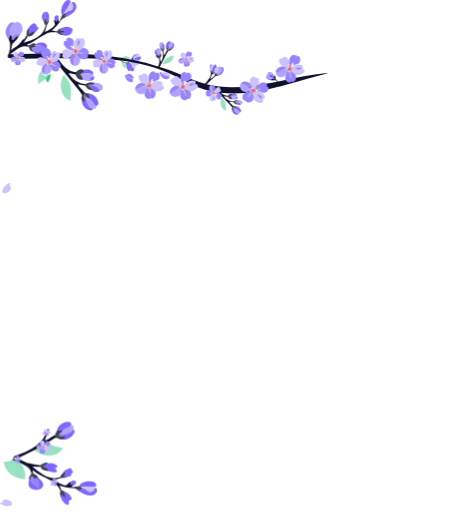
t = 0.00 s
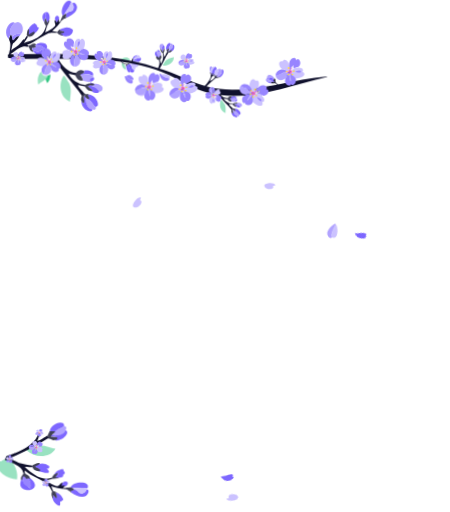
t = 9.00 s
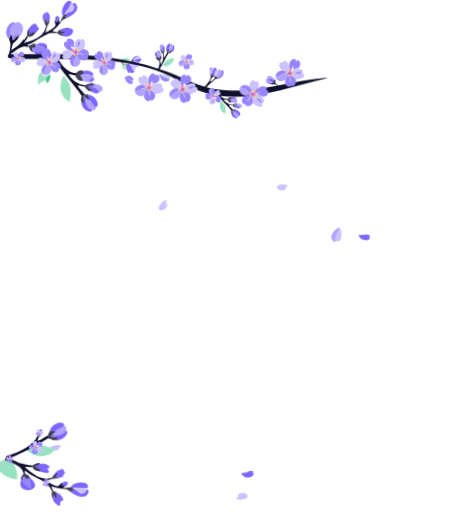
t = 9.55 s

The animated SVG that drew these frames (rendered in a browser with its animation timeline set to each time). Animation: 13 CSS @keyframes rules; frames cover the first 9.55 s, repeats indefinitely.

<?xml version="1.0" encoding="utf-8"?>
<svg xmlns="http://www.w3.org/2000/svg" version="1.1" viewBox="0 0 656 747">
  
  <defs>
    <style>
      .ft0 {
        fill: #404157;
      }

      .ft1 {
        fill: #7d67ff;
      }

      .ft2 {
        fill: #ff57a2;
      }

      .ft3 {
        fill: #f2f3f9;
      }

      .ft4 {
        fill: #cbc2ff;
      }

      .ft5 {
        fill: #34c584;
      }

      .ft6 {
        fill: #10112d;
      }

      .ft7 {
        fill: #f2f0ff;
      }

      .ft8 {
        fill: #99e2c1;
      }

      .ft9 {
        fill: #ffe127;
      }

      .ft10 {
        fill: #9785ff;
      }

      .ft11 {
        fill: #b1a3ff;
      }

      .ft12 {
        fill: #3f6aeb;
      }

      .ft13 {
        fill: #ffaed2;
      }
       .branch {
    transform-origin: 10px 100px;
    animation: sway 7s ease-in-out infinite;
  }
             .lower-branch {
    transform-origin: 20px 20px;
    animation: sway 18s ease-in-out infinite;
  }
.petal {
    opacity: 1;
    animation-timing-function: ease-in-out;
    animation-iteration-count: infinite;
  }
/* Assign individual animations, durations, and delays */
.leaf7   { animation: float-right-bot 14s 6s infinite; }
      .leaf1 { animation: float-down-right 13s 0s infinite; }

      
  .leaf3  { animation: float-down-right2 14s 1s infinite; }
  .leaf2   { animation: float-down-mid 16s 4s infinite; }
  .leaf13   { animation: float-right-down 15s 2s infinite; }
      .leaf11   { animation: float-right-down 15s 5s infinite; }
  .leaf12   { animation: float-right-down 12s 9s infinite; } 

  /* Keyframes based on your arrow directions */
  
  /* Upper branch, left petal (down and slightly right) */
  @keyframes float-down-right2 {
    0%   { transform: translate(0px, 0px) rotate(0deg); opacity: 0; }
    15%  { opacity: 1; }
    75%  { opacity: 1; }
    90%  { transform: translate(240px, 250px) rotate(-5deg); opacity: 0; }
    100% { transform: translate(290px, 100px) rotate(-5deg); opacity: 0; }
  }

  /* Upper branch, middle petal (straight down) */
  @keyframes float-down-mid {
    0%   { transform: translate(0px, 0px) rotate(0deg); opacity: 0; }
    15%  { opacity: 1; }
    75%  { opacity: 1; }
    90%  { transform: translate(10px, 130px) rotate(-30deg); opacity: 0; }
    100% { transform: translate(10px, 130px) rotate(-30deg); opacity: 0; }
  }

  /* Upper branch, right petal (diagonal down-right) */
  @keyframes float-down-right {
    0%   { transform: translate(0px, 0px) rotate(0deg); opacity: 0; }
    15%  { opacity: 1; }
    75%  { opacity: 1; }
    90%  { transform: translate(370px, 250px) rotate(-20deg); opacity: 0; }
    100% { transform: translate(170px, 270px) rotate(-30deg); opacity: 0; }
  }

  /* Lower branch, top petal (far right, slightly up) */
  @keyframes float-right-top {
    0%   { transform: translate(0px, 0px) rotate(0deg); opacity: 0; }
    15%  { opacity: 1; }
    75%  { opacity: 1; }
    90%  { transform: translate(180px, -10px) rotate(45deg); opacity: 0; }
    100% { transform: translate(180px, -10px) rotate(45deg); opacity: 0; }
  }

  /* Lower branch, bottom petal (right and slightly down) */
  @keyframes float-right-bot {
    0%   { transform: translate(0px, 0px) rotate(0deg); opacity: 0; }
    15%  { opacity: 1; }
    75%  { opacity: 1; }
    90%  { transform: translate(150px, 30px) rotate(-40deg); opacity: 0; }
    100% { transform: translate(150px, 30px) rotate(-40deg); opacity: 0; }
  }

        @keyframes float-right-down {
    0%   { transform: translate(0px, 0px) rotate(0deg); opacity: 0; }
    15%  { opacity: 1; }
    75%  { opacity: 1; }
    90%  { transform: translate(150px, 30px) rotate(-20deg); opacity: 0; }
    100% { transform: translate(150px, 30px) rotate(-10deg); opacity: 0; }
  }

  @keyframes sway {
    0%, 100% { transform: rotate(0deg); }
    50% { transform: rotate(1deg); }
  }
  @keyframes float {
    0%, 100% { transform: translate(0px, 0px) rotate(0deg); }
    33% { transform: translate(4px, -3px) rotate(3deg); }
    66% { transform: translate(-2px, 4px) rotate(-2deg); }
  }
 /* New animations */
      @keyframes path-right-1 {
    0%   { transform: translate(0px, 0px); opacity: 0; }
    10%  { opacity: 1; }
    85%  { opacity: 1; }
    100% { transform: translate(550px, 60px); opacity: 0; }
  }
  .leaf5 { animation: path-right-1 22s 0s infinite; }
  .leaf6 { animation: path-right-1 18s 5s infinite; }
  .petal-tr-path3 { animation: path-right-1 14s 6s infinite; }

  /* Path 2: Top Branch Central Cluster - Down-and-Right (Middle-wind line flow) */
  @keyframes path-center-down-1 {
    0%   { transform: translate(0px, 0px); opacity: 0; }
    10%  { opacity: 1; }
    85%  { opacity: 1; }
    100% { transform: translate(180px, 150px); opacity: 0; }
  }
  .petal-tc-path1 { animation: path-center-down-1 14s 1s infinite; }
  .petal-tc-path2 { animation: path-center-down-1 15s 4s infinite; }

  /* Path 3: Top Branch Central Cluster - Deeper Down-and-Right */
  @keyframes path-center-down-2 {
    0%   { transform: translate(0px, 0px); opacity: 0; }
    10%  { opacity: 1; }
    85%  { opacity: 1; }
    100% { transform: translate(120px, 220px); opacity: 0; }
  }
  .petal-tc-path3 { animation: path-center-down-2 16s 2s infinite; }

  /* --- Bottom Branch Animation Definitions --- */
  
  /* Path 4: Bottom Branch Small Clusters - Right and slightly Up (Bottom-wind line flow) */
  @keyframes path-bottom-right-up-1 {
    0%   { transform: translate(0px, 0px); opacity: 0; }
    10%  { opacity: 1; }
    85%  { opacity: 1; }
    100% { transform: translate(220px, -40px); opacity: 0; }
  }
  .petal-br-path1 { animation: path-bottom-right-up-1 13s 5s infinite; }
  .petal-br-path2 { animation: path-bottom-right-up-1 14s 8s infinite; }

  /* Path 5: Bottom Branch Very Small Group - Right (Bottom wind line flow) */
  @keyframes path-bottom-right-1 {
    0%   { transform: translate(0px, 0px); opacity: 0; }
    10%  { opacity: 1; }
    85%  { opacity: 1; }
    100% { transform: translate(190px, 10px); opacity: 0; }
  }
  .petal-bl-path1 { animation: path-bottom-right-1 15s 7s infinite; }
      
    </style>
  </defs>
  <g class="petal">
    <path class="ft10" d="M131.5,119.9c2.6,1.1,12.6,4.9,10.6,9.6l-2.4-.4c-1.4,2.6-5.1.5-6.5-1.2-1.7-1.9-1.8-5.6-1.7-8h0Z"/>
    <g class="leaf8">
      <path class="ft4" d="M381.2,140.3c-7.9,1.1-12.4-8-19-10.9,5.5-3.4,27.1,2.8,19,10.9h0Z"/>
      <path class="ft11" d="M362.2,129.4c6.5,2.8,11,12,19,10.9,2.7,3.9-3.7,6.2-6.7,5.9-7.6-.9-8.3-9.2-11.8-14.1-1-1.2-2.6-2.3-.5-2.6h0Z"/>
    </g>
    <g class="leaf3">
      <path class="ft4" d="M256.2,140.1c-2.4-7.1,5.1-12.8,6.5-19.4,4.2,4.4,2.5,25.3-6.5,19.4h0Z"/>
      <path class="ft11" d="M262.7,120.8c-1.4,6.4-8.9,12.2-6.5,19.4-3.1,3.1-6.4-2.2-6.6-5.1-.5-6.4,9.7-13.7,13.1-14.2h0Z"/>
    </g>
    <g class="leaf1">
    <path class="ft1" d="M133.6,153l-1.4.9c1.5,7.8-15.8,1.3-13.7-8.1,3.3,2.8,14.6,2.7,15.1,7.3h0Z"/>
    </g>
    <g class="leaf7">
      <path class="ft4" d="M433,82.9c9.4-2.8,2.7,14.9-10.8,9.2,5.9-.3,9.4-3.7,10.8-9.2Z"/>
      <path class="ft11" d="M422.5,92.1c-.9,0-1.7-.2-2.2-1,4.2-.9,5.3-5.2,8.1-8,10.9-7.8,2.1,10.6-5.9,9h0Z"/>
    </g>
    <g class="leaf5">
    <path class="ft4" d="M19.2,228.6l-3.9,1.3c4.2,4.9-11.2,6.7-12.4-.7.4-4.8,15.1-5.6,16.3-.6h0Z"/> </g>
    <g class="leaf6">
    <path class="ft4" d="M15.1,267.6l-1.7,4.1c6.9,0-2.3,13.8-9.4,9.5-3.5-3.7,6.2-16.1,11-13.6h0Z"/>
    </g>
       <g class="leaf12">
    <path class="ft10" d="M60.5,652.2c2.8-1.1,13.3-5.8,15.3-.8l-2.2,1.5c.9,3-3.5,4.3-5.9,4-2.7-.1-5.6-3-7.3-4.7h0Z"/>
    </g>
  <g class="leaf13">   <path class="ft4" d="M0,733.2l4.4-.6c-3.6-5.7,12.9-4.9,12.9,3.1-1.4,4.8-17,2.8-17.3-2.5h0Z"/>
    </g>
  <g class="leaf11">    <path class="ft1" d="M140.6,714l-1.1,1.4,1.6,1.7c-6.1,7-15.6,3.6-18.5-4.5l6,.2c2.4.2,11.8-2.4,12.1,1.2h0Z"/>
    </g>
  </g>
  <g class="lower-branch">
    <g>
      <path class="ft8" d="M12.8,673.3c14.7-12.1,26.4,13.7,23.6,26.1-15.2-.8-30.1-10-31.1-26.4,2.3-.2,5.5.7,7.6.3h0Z"/>
      <path class="ft6" d="M45.6,689.8c-2.6-12-19.2-14.2-26.8-19.4,11.4-.8,9,0,20,4.8,7.7,1.1,12.8,3.4,20,3.5,0,.3-.2,2,0,2.4-3.5.4-8.6-1.4-11.3,0,10.8,9.2,24.9,20.9,40,15-.2.8.3,1.1.9,1.5l-9.9,2.7c3.2,2.2,14.4,8.5,17.8,7.7,2.5-.6,3.8-5.2,7.1-4.9-.4,1.1,0,2.7-1.6,3.8,6.2-.4,7.4-.7,1.8,3.5,1.3,0,2.6.2,3.9.2-.6.3-1.2.6-1.1,1.4-6.9-.5-13.3-1.7-19.9-3.8l3.1,7.5c-.5,0-1,.2-1.5.4-7.3-16.7-27.5-18.8-40.5-29.8-.4.4,0,2.6,0,3-.5,0-1.8,0-2,.4h0Z"/>
      <path class="ft1" d="M54.1,695.9c29.4,21.2-26.4,28.5-9.5.2,0,10.1,4.8,10.2,11.2,16.1,3.3-14.7-10-17.9-1.7-16.2h0Z"/>
      <path class="ft1" d="M139.3,710.7c-.4-1.3-.9-.9-1.8-.8-6.6,1.7-13.7-.2-20.2.7-.6-.2-2.3-1.1-2.4-1.1,2.2-9.4,30.5-10.9,24.4,1.1h0Z"/>
      <path class="ft1" d="M94.9,717.6c5.2,2.7,7.6,4.9,9.8,10.2-1.9.5-2.4,3.1-5,2.7,3.1,13-10.2,2.3-10.8-4.5.7-.3,0-4.9,0-5.5,5.9,6.3,8.1,5.5,3.5-2.8h2.5Z"/>
      <path class="ft1" d="M139.2,712.2c3.9,1.6,1.1,7.5-1.6,9.2-6.6,4.2-15.8-.9-21.6-4.4l-.9-2.2c.3-1.2,4.6-.3,4.5-2.5,6.5-.3,7.7,9.3,15.2,4.6,2.7-1.1,2.5-4.8,4.4-4.7h0Z"/>
      <path class="ft1" d="M83.3,679.2c-.2,5.1-3,3.1-3.4,3.5,8.2,8.6-2.5,7-12.1,4.1,5.5-3.1-6.6-5.6-6.1-7.1,7-5,14-5.9,21.6-.5Z"/>
      <path class="ft4" d="M139.3,710.7c-.1.3,0,1.3,0,1.5-1.9,0-1.7,3.6-4.4,4.7-6.7,4-7.7-2.1-12.4-4.1-2.6-.4-3.1-.6-5.2-2.1,6.6-1,13.6.9,20.2-.7.9,0,1.5-.5,1.8.8h0Z"/>
      <path class="ft0" d="M47.5,689.4c1,2.5,8.7,3.4,7.5,8.7-.6-.2-2.4,0-2.6-1.1-.5.8-.3,2-.4,2.9-2.4.2-3.8-2.4-5-4.2-2.4.4-2.1,4-4.4,4.7-1.4-4.3.3-5.7,2.5-8.8.6-1.9.3-2.3,2.4-2.2h0Z"/>
      <path class="ft0" d="M69.3,675.2c-.8,2.5-4.3,3.6-6.6,4.6-.7,1,7.7,3.4,7.6,5.5l-1.6,1.6c-4.5.5-11.3-3-9.9-8.3.7-1.2,8.8-4.6,10.4-3.4h0Z"/>
      <path class="ft0" d="M89.5,715.8c1,0,4,.9,5,1.3.6.2.7.8.8.9h-2.5c1.5,2.4,2.7,4.5,2.1,7.3-.8.2-1.5-.5-1.9-.6l-3.5-3.6c-.2,1.1,0,2.3,0,3.4s0,1.6-.6,1.9c-1.3-3.7-2.6-6.2-1-10.3.5-.2,1-.4,1.5-.4h0Z"/>
      <path class="ft0" d="M91.2,690.4c8.3-4.5,5.4-.5,1.8,4.5,11,.3-.8,2.7-5,2.7-2.3-.7,1.8-6.3,3.3-7.2h-.1Z"/>
      <path class="ft1" d="M91,690.8c1.5-5.8,15-10.6,12.9-5.5,5.3,3.6-.5,5.8-.5,5.9,3.2,4.7-10.8,5.4-10.4,3.7s4.2-5.8,3.2-4.7c.4-3.9-3.8,1-5.2.6h0Z"/>
      <path class="ft0" d="M115.1,709.6c1.1.4,3.9,1.9,4.8,2.7,0,2.2-4.3,1.3-4.5,2.5l.9,2.2c-4.8-2.8-4.7-3.9-10.6-4.9-.7-2.1,8.9-2.4,9.4-2.5Z"/>
      <path class="ft1" d="M106.5,708c.5-2.4-3.9,0-5.4-.7,1.5-1.1,1.2-2.8,1.7-3.8.9-2.1,5.8-3.2,7.5-1.4,1.5,2.1-1.4,5.9-3.8,6h0Z"/>
      <path class="ft10" d="M44.5,696.6c2.1-7,6.1,6.2,7.3.3,5.6,2.6,5.2,10.9,4.7,15.9-7.3-7-11.6-5-12-16.2h0Z"/>
      <path class="ft10" d="M52.6,697.5h-.5l.3-.5.2.5Z"/>
    </g>
    <g>
      <g>
        <path class="ft8" d="M91.8,653.8c-8.4,14.3-30,13.8-41.6,3,.5-2.2,7-3.6,9-4.8,10.6-6.2,21.8-.9,32.6,1.7h0Z"/>
        <path class="ft6" d="M69.4,631.8c-1.5,1.7-3,8-4.3,10.3,1.7,1.6,12.8-6.9,14.8-7.4-.2,1.5,3,1.8,2.7,4.2-1.2-.2-1.8-.2-2.9.3-18.9,12.7-39.8,23.1-60.7,32.2-1.9,0,1-4.1.7-5.5,11.6-4.1,16.6-6.3,16.6-6.3,11.3-4.7,28.1-15.8,30.4-28.8l2.7.9h0Z"/>
        <path class="ft1" d="M103.8,620.4c-4.1,3.2-10.1,4.5-13.6,9-2.3-2.6-7.3,1.9-7-1-.5-4.7,5.1-9.8,9.3-11.5,4-1.6,12-3.1,11.2,3.6h0Z"/>
        <path class="ft11" d="M106.2,626.7c-3.2,8.4-13.3,8.5-21,7.4,4.2-2.6,3.5-4.4,7.3-7.2,3.2-3.1,7.6-3.4,10.8-6.4,1.3-.2,3.4.6,3.7,2,.5,1.8-1.3,2.5-.8,4.1h0Z"/>
        <path class="ft1" d="M89.6,641c.4,0,3.2-1.4,3.5-1.7,3.7-5-9.6-1.5-10.2-4.5.7-.4,1.4-.7,2.1-1.1,7.6,1.1,17.8,1,21-7.4,8.4,3.2-6.2,18.1-16.3,14.7h-.1Z"/>
        <path class="ft0" d="M85.1,636c1.7.4,12.3-.6,8.7,3.3-.3.3-3.1,1.6-3.5,1.7-3.1.6-5.2-1.6-7.8-2.1.3-2.3-2.9-2.7-2.7-4.2,0,0,3.2-6.9,3.3-7.1.6,1.4,6.1,0,7.2.9l.8.5s-7.5,6.6-6,7h0Z"/>
      </g>
    </g>
    <g>
      <path class="ft4" d="M64.9,652.5c-.3-.9.9-1.1,1.3-1.2,2.2-1.2,9.3,1.5,5.8,4.1v.2c4.3,4.6-8.9,5.1-7.8-1.9v-.6l.8-.5"/>
      <path class="ft13" d="M65.1,651.7s-.3.6-.2.9c.2,0,.5,0,.7,0,0,.2,0,.4.2.6h-1.6s.2.9.3,1.1c0,.4-.4.2-.6.3v-.8s-3.5-1.8-3.5-2.2c0,0,2.2-2.2,2.6-2.3.4,0,3.2-.3,3.4.5.2.6-1.1,1.7-1.1,1.8h-.2Z"/>
      <path class="ft12" d="M61.9,652.1c1.6-.3,2.5,1.1-2,2.7-.3,0,1.9-2.3,2-2.7h0Z"/>
      <path class="ft4" d="M71.1,655.1c.3-.8-.8-1.4-1.5-1.5l1.5,1.5Z"/>
      <path class="ft10" d="M63.5,653.1c.8.2,0,2.1.9,2.1,0,.6,1.1,1.9,1.3,2.7.6,2.3-3.3,5.9-4.8,3.2-.8,1.2-2.4.2-3-1-1.6-2.9,1.5-6.4,4.3-6-.3,1.6-.7,3.1-.8,4.7h.2l1.8-5.7h0Z"/>
      <path class="ft10" d="M64.2,648.2c.8-2.2,3.3-5.9,6.1-4.2,1,.8,0,1.5.2,1.6,3.9-1.3,2.6,5,0,5.3-2-.5-5.4.5-2.9-2.4-1,.2-1.4,1.3-2,.9-.7,0-.4.7-.5,1,0,.2-.6.4-.7.7h-.3c0-.7-.2-1.3.2-1.9,0-.4-.3-.8,0-1.1h0Z"/>
      <path class="ft4" d="M62.9,651.4c-1.4.2-1.8-1-1.8-1.2-.6-.5-1.4-1.1-2-1.4-1.8-2.1-1.5-7.7,2.3-5.4,1.4-2,3.2.5,3.4,2.1.2,1.1-.4,1.8-.5,2.8h0c0,0-.2.3-.2.5-.6,0-1.3,0-1.2.7,0,.4.3.3.3.3.2.2.5.9,0,1.6"/>
      <path class="ft11" d="M60.5,651.7c0,.7,1.1,0,1.6,0,0,.4-.3.7,1.1,2.1,0-.2-1.7-.6-1.9-.3s-1.1.5-1.2,1c-.4.2-.9.5-1.2.9-2.9,1.4-6.8-1-6-4.4.8.4,4.1,0,5,0s1.8.5,2.7.6h0Z"/>
      <path class="ft10" d="M61.3,650.7c-.5,0-.8.5-.8,1-.9,0-1.9-.7-2.7-.6-.9,0-4.2.5-5,0,.8-2.5,4-3.4,6.2-2.4,0,0,1.1.6,1.9,1.4"/>
      <path class="ft7" d="M65.9,649.6c.5-.5,1.1-.9,1.6-1-.5.6-.9,1.3-.4,2.2-.9.3-1.7,1.1-2.7,1.1v-.3c.2,0,.8-.7,1-.8.5-.4,1.1,0,.4-1.1h0Z"/>
      <path class="ft9" d="M65.6,652.6c0-.2.9-.5,1.1,0,0,.4-.2.9-.6.8-.3,0-.6-.5-.5-.8h0Z"/>
      <path class="ft9" d="M63.9,654.3c.2-.3.6-.2.8,0,0,0,.5.8-.3.9-.9,0-.8-.7-.6-.9h.1Z"/>
      <path class="ft11" d="M63.4,653.3l-1.7,5.6h-.2c0-.4,0-.7,0-1,0-1.2.5-2.4.7-3.7h0c0-.9.3-1.1.3-1.2.2,0,.8.3.8.3h.1Z"/>
      <path class="ft9" d="M64,648.7c.2.3.3.8,0,1-1.5.8-1.6-1.4,0-1Z"/>
      <path class="ft9" d="M61.3,650.7c.5,0,.3.2.5.5,0,.5-1,.7-1.3,0,0-.3.4-.6.8-.6h0Z"/>
      <path class="ft1" d="M63.3,651.8c.4-.4,1.1,0,.9.5-.3.7-1.3,0-.9-.5Z"/>
      <path class="ft2" d="M64.3,651.2c.2.5.8,1.1.3,1.6h-.4c-.3,1.2-1.5.3-1.5.3,0,0-.4.3-.5.3-.3,0-.2-.4,0-.4,1.2-.3,1.5-1,0-.8,0-.5.8-.3,1-.7,0-.3.5-.4,1.5-.2h-.3ZM63.3,651.8c-.5.5.6,1.1.9.5.2-.6-.5-.9-.9-.5Z"/>
      <path class="ft9" d="M62,653.1c.2,0,.5.5.3,1-.4.4-.9,0-1-.2-.2-.5.2-1,.7-.9h0Z"/>
    </g>
    <g>
      <path class="ft4" d="M68.7,630.6c-.4-.4.2-.7.4-.9.9-1.1,5.1-1.1,3.8.9h0c3.2,1.8-3.8,4.3-4.4.7,0,0,0-.2,0-.3l.3-.4"/>
      <path class="ft13" d="M68.6,630.1v.5c0,0,.3,0,.4,0,0,0,0,.2.2.3l-.9.3s.3.5.4.6c0,.2,0,.2-.2.3l-.2-.4s-2.2-.2-2.3-.4c0,0,.7-1.6.9-1.7.2,0,1.6-.8,1.9-.4.2.3-.2,1.1-.2,1.2h0v-.2Z"/>
      <path class="ft4" d="M72.4,630.7c0-.5-.7-.6-1.1-.5l1.1.5Z"/>
      <path class="ft10" d="M68,631.2c.4,0,.4,1.1.9.9,0,.3,1,.8,1.2,1.1.8,1.1-.5,3.7-1.8,2.6-.2.8-1.2.6-1.7,0-1.4-1.2-.5-4.1,1-4.4.2.9.3,2.2.6,3h0l-.2-3.4v.2Z"/>
      <path class="ft10" d="M67.5,628.5c0-1.3.5-3.7,2.3-3.4.7.2.3.8.4.8,1.8-1.4,2.4,2.1,1,2.8-1.1.2-2.7,1.3-2-.7-.5.3-.5,1-.9.9-.3.2,0,.5,0,.6,0,0-.2.3-.2.5h-.2c-.2-.4-.4-.6-.3-1,0-.2-.3-.3-.2-.6h0Z"/>
      <path class="ft4" d="M67.4,630.4c-.7.4-1.1-.2-1.2-.2-2,.2-4.4-3.8-1.2-3.6.9-1.9,2.7.7,2.5,2h0v.3c-.3,0-.7.2-.5.6.3.2.7.2.6.9"/>
      <path class="ft11" d="M66.3,631c.2.4.6-.2.8-.3,0,.2,0,.4,1,.9-.6,0-1.4.3-1.5,1-.8,2-4.1,1.9-4.5-.3,1.3-.2,2.8-1.3,4.1-1.2h0Z"/>
      <path class="ft10" d="M66.6,630.4c-.3,0-.3.4-.2.7-1.4,0-2.8,1.1-4.1,1.2,0-2,2.1-3,4-2.2"/>
      <path class="ft7" d="M68.6,628.9c0-.3.4-.7.7-.9-.2.4-.2.9.2,1.2-.4.3-.7.9-1.2,1.1v-.2s.2-.5.3-.6c.2-.3.6-.3,0-.6Z"/>
      <path class="ft10" d="M70,630.7c.5,0,.9-.3,1.3-.5.4,0,1.1,0,1.1.5-.7.6-1.7.2-2.5,0h0Z"/>
      <path class="ft9" d="M69,630.5c0,0,.4-.5.6-.3,0,.2,0,.5-.2.6-.2,0-.4,0-.4-.3h0Z"/>
      <path class="ft9" d="M68.5,631.7c0-.2.3-.2.4-.2,0,0,.4.3,0,.5-.5.2-.5-.2-.5-.3h0Z"/>
      <path class="ft11" d="M68,631.3l.2,3.2h0c0-.2,0-.3-.2-.5-.2-.7-.2-1.4-.4-2.1h0v-.6h.5Z"/>
      <path class="ft9" d="M67.5,628.8c0,0,.3.3.2.5-.6.7-1.1-.4-.2-.5Z"/>
      <path class="ft9" d="M66.5,630.4c.3,0,.2,0,.4.2,0,.3-.4.5-.6.3,0-.2,0-.4.3-.5h-.1Z"/>
      <path class="ft1" d="M67.7,630.6c0-.3.6-.3.5,0,0,.4-.7.3-.5,0Z"/>
      <path class="ft2" d="M68,630.1c1.4.7-.8,1.9-.8,1.4,0-1.2-1.1-.6.8-1.4ZM67.7,630.6c0,.4.5.5.5,0s-.4-.3-.5,0Z"/>
      <path class="ft9" d="M67.3,631.5s.4.2.4.5c0,.3-.5,0-.6,0-.2-.3,0-.6.2-.6Z"/>
    </g>
    <g>
      <path class="ft4" d="M25.8,669.7c-1.3-1.6,4.2-4.6,3.8-1.8h0c3.7.4-1.9,5.7-4,2.3v-.5"/>
      <path class="ft13" d="M25.5,669.3s.1.4.3.4c0,0,.2,0,.3-.3,0,0,.2,0,.3,0l-.7.6s.5.3.6.3c.1.2,0,.2,0,.4,0,0-.3-.2-.3-.3,0,0-2.1.8-2.2.6v-1.9c.1-.2,1.1-1.4,1.5-1.2.3,0,.3,1.1.3,1.1h0v.2Z"/>
      <path class="ft4" d="M29.1,668.1c-.2-.4-.9-.2-1.2,0h1.2Z"/>
      <path class="ft10" d="M25.4,670.5c.4-.3.8.8,1.2.4.3.2,1.2.3,1.6.5,1.2.7,1.2,3.6-.5,3.2.2.8-.8,1-1.5.8-1.8-.4-2-3-.8-4,.5.7,1,1.5,1.6,2.1h0l-1.7-3h0Z"/>
      <path class="ft10" d="M23.8,668.4c-.6-1.2-1.2-3.6.6-4.1.7,0,.6.5.8.5,1-2.1,3,.8,2.1,2-.9.6-1.9,2.3-2.1.3-.3.5,0,1.1-.4,1.2-.2.3.2.4.2.6v.6h-.1c-.3-.2-.6-.3-.7-.7-.2,0-.4-.2-.4-.4h0Z"/>
      <path class="ft4" d="M24.5,670.1c-.4.6-1.1.4-1.2.3-1.7,1-5.6-1.5-2.7-2.7,0-2.1,2.8-.5,3.1.7h0s0,.2.1.3c-1,1.1.6.3.8,1.3"/>
      <path class="ft11" d="M23.8,671.2c.3.2.5-.4.6-.6.2,0,.2.4,1.3.3-.6,0-.7.5-.4,1.1.1,2.2-3.3,4-4.6,2.1,1-.7,1.9-2.4,3.1-2.9h0Z"/>
      <path class="ft10" d="M23.7,670.5c-.2.2,0,.5,0,.7-1.3.5-2.1,2.3-3.2,2.9-.8-1.8.6-3.7,2.7-3.7"/>
      <path class="ft7" d="M25,668.2c0-.4,0-.8.2-1.1,0,.5.2.9.7,1-.2.5-.2,1.1-.6,1.5h-.1v-.9c0-.3.4-.5-.3-.6h0Z"/>
      <path class="ft10" d="M27,669.2c.4-.3.7-.7,1-1s.9-.5,1.2,0c-.4.9-1.4,1-2.2,1.1h0Z"/>
      <path class="ft9" d="M26.1,669.4c0,0,.1-.6.4-.5.2,0,.3.4.1.6,0,0-.4,0-.5,0h0Z"/>
      <path class="ft9" d="M26.1,670.8c0-.2.2-.3.3-.3,0,0,.5,0,.3.4-.4.3-.6,0-.6,0h0Z"/>
      <path class="ft11" d="M25.5,670.6l1.6,2.8h-.1s-.3-.2-.4-.3c-.5-.5-.8-1.1-1.2-1.7h0c-.3-.3-.3-.5-.3-.5l.4-.2h0Z"/>
      <path class="ft9" d="M23.8,668.5c.2,0,.5.2.4.4-.3.9-1.3,0-.4-.4Z"/>
      <path class="ft9" d="M23.6,670.5c.2-.2.3,0,.5,0,.3.6-1,.8-.5,0Z"/>
      <path class="ft1" d="M24.8,670.1c0-.3.4-.5.5-.2.2.4-.5.6-.5.2Z"/>
      <path class="ft2" d="M25,669.4c1.1,0,.9,1.4.1,1.4-.6,1.3.4-1.5-.7,0,0-.6-.1-.8.5-1.3h.1ZM24.8,670.1c0,.4.7.2.5-.2-.1-.3-.6,0-.5.2Z"/>
      <path class="ft9" d="M24.9,671.1s.4,0,.5.3c0,.3-.4.3-.5.4-.3,0-.3-.5,0-.6h0Z"/>
    </g>
    <g>
      <path class="ft4" d="M79.4,703.3c-.5-.2,0-.8,0-1,.3-1.3,4.1-3.2,3.8-.8h0c3.6.2-1.6,5.6-3.7,2.5,0,0-.2,0-.2-.2v-.5"/>
      <path class="ft13" d="M79.2,702.9s0,.4.3.4c0,0,.2,0,.3-.3,0,0,.2,0,.3,0l-.7.6s.5.3.6.3c0,.2,0,.2,0,.4,0,0-.3-.2-.3-.3,0,0-2.1.8-2.2.6v-1.9c0-.2,1.1-1.4,1.5-1.2.3,0,.3,1.1.3,1.2h-.1Z"/>
      <path class="ft4" d="M82.8,701.7c-.2-.4-.9-.2-1.2,0h1.2Z"/>
      <path class="ft10" d="M79.1,704.1c.4-.3.8.8,1.2.4.3.2,1.2.3,1.6.5,1.2.7,1.2,3.6-.5,3.2.2.8-.8,1-1.5.8-1.8-.4-2.2-3.4-1-4.4.5.7,1.2,1.9,1.8,2.5h0l-1.7-3h0Z"/>
      <path class="ft10" d="M77.4,702c-.6-1.2-1.2-3.6.6-4.1.7,0,.6.5.8.5,1-2.1,3,.8,2.1,2-.9.6-1.9,2.3-2.1.3-.3.5,0,1.1-.4,1.2-.2.3.2.4.2.6v.8c-.4-.3-.7-.4-.8-.8-.2,0-.4-.2-.4-.4h0Z"/>
      <path class="ft4" d="M78.2,703.7c-.4.6-1.1.4-1.2.3-1.7,1-5.6-1.5-2.7-2.7,0-2.1,2.8-.5,3.1.7h0s0,.2,0,.3c-1,1.1.6.3.8,1.3"/>
      <path class="ft11" d="M77.4,704.8c.3.2.5-.4.6-.6.2,0,.2.4,1.3.3-.6,0-1.1.9-.9,1.5,0,2.2-2.8,3.5-4.1,1.6,1-.7,1.9-2.4,3.1-2.9h0Z"/>
      <path class="ft10" d="M77.4,704.1c-.2.2,0,.5,0,.7-1.3.5-2.1,2.3-3.2,2.9-.8-1.8.6-3.7,2.7-3.7"/>
      <path class="ft7" d="M78.6,701.8c0-.4,0-.8.2-1.1,0,.5.2.9.7,1-.2.5-.2,1.1-.6,1.5h0v-.9c0-.3.4-.5-.3-.6h.1Z"/>
      <path class="ft10" d="M80.7,702.8c.4-.3.7-.7,1-1s.9-.5,1.2,0c-.4.9-1.4,1-2.2,1.1h0Z"/>
      <path class="ft9" d="M79.7,703.1c.4-1.5,1.1.8,0,0h0Z"/>
      <path class="ft9" d="M79.8,704.4c0-.4.9-.5.6,0-.4.3-.6,0-.6,0Z"/>
      <path class="ft11" d="M79.2,704.2l1.6,2.8h0c-.6-.6-1.6-1.8-2-2.6l.4-.2h0Z"/>
      <path class="ft9" d="M77.5,702.2c.2,0,.4.2.4.4-.3.9-1.2,0-.4-.4Z"/>
      <path class="ft9" d="M77.4,704.1c.2-.2.2,0,.4,0,0,.2,0,.6-.4.5v-.5Z"/>
      <path class="ft1" d="M78.5,703.7c0-.3.4-.5.5-.2.2.4-.5.6-.5.2Z"/>
      <path class="ft2" d="M78.7,703c.3,0,.7,0,.8.5v.2c.2.5-.6.7-.6.7v.3c0,0-.2,0-.2,0,.3-.6.2-1-.4-.3-.2-.2.2-.5,0-.7,0,0,0-.3.5-.7h-.1ZM78.5,703.7c0,.4.7.2.5-.2,0-.3-.6,0-.5.2Z"/>
      <path class="ft9" d="M78.6,704.7s.4,0,.5.3c0,.3-.4.3-.5.4-.3,0-.3-.5,0-.6h0Z"/>
    </g>
  </g>
  <g class="branch">
    <path class="ft10" d="M309.3,107.7c-1.2-2.5-6.3-12-1.8-14.2l1.6,1.9c2.8-1.1,4.2,3,4.1,5.2,0,2.5-2.3,5.4-3.9,7.1h0Z"/>
    <g>
      <path class="ft8" d="M102.3,147.2c-14.5-5.3-17.5-25.2-9.7-37.7,2.1,0,4.4,5.8,5.9,7.5,7.4,8.7,4.4,19.9,3.8,30.2Z"/>
      <path class="ft1" d="M139.3,154.6c-3.6-3.2-5.9-8.6-10.4-11,2-2.5-3-6.3-.2-6.6,4.2-1.2,9.8,3.1,12.1,6.7,2.1,3.4,4.8,10.5-1.4,10.8h-.1Z"/>
      <path class="ft11" d="M137,112l-5.6,1.5-.3,4.4c-4.7.8-5.8-.5-10.1-1.4-.4-3.2-1.6-6-4.2-7.9,0-.5.8,0,.9-.2,2.8-.9,8.6-1.3,11.5-1.3s4.6,2,6.4,1.9c0,2.5,1.1,1.4,1.4,3h0Z"/>
      <path class="ft11" d="M135,158.3c-8.2-1.5-10-10.8-10.3-18,2.4,2.8,2.6,2,4.9,3.3.2.1,2.3,1.7,2.8,2.2,2.9,2.2,4,4.7,6.1,7.6.4.5,1.4.9,1.6,1.3.4,1.1,0,3.2-1.2,3.8-1.5.8-2.6-.8-3.9,0h0v-.2Z"/>
      <path class="ft0" d="M122.2,102c2.3,5.1-4.1,3.7-4.6,6.3,0,0-.9-.2-.9.3,2.6,2,3.8,4.7,4.2,7.9-2.4-.5-4.6.2-7-1.7-2-2.4-5.3-6.1-3.9-9.2,5-4.1,6.2-5.6,12.1-3.5h.1Z"/>
      <path class="ft1" d="M118.9,145.7c.2.4,1.8,2.7,2.1,2.9,4.2,2.6,1.5-6.9,1.6-8.5,0-1.4.7-1.2.9-1.5.4.6.9,1.2,1.4,1.7.2,7.2,2,16.4,10.3,18-.2,3.7-3.8,2.9-6.3,2.1-6.1-2.1-10-8.2-9.8-14.6h-.2Z"/>
      <path class="ft11" d="M144.6,132.6c-.3-2.6-3.6-4.7-5.8-5.8-2-1.1-5.8-1.4-6-3.8,1.4-.2,3,.2,4.4-.4v-2c.9,0,1.9,0,3.1,0,4.6.6,11.7,3.4,8.9,9.3-1.2,2.6-2.9,2-4.7,2.6h.1Z"/>
      <path class="ft1" d="M144.6,132.6c-.3.1-.7,1.1-1.4,1.4-2.3,1.1-6.6-.3-8.8-1.5-.4-.2-.3-.9-.3-.9,1-.5,1.1-.6.4-1.5-1-1.5-5.3-4.3-5.9-5.5-.3-.7.2-.6.5-.8,1.3-.8,2.4-.7,3.8-.9.1,2.4,4,2.7,6,3.8,2.1,1.2,5.4,3.2,5.8,5.8h-.1Z"/>
      <path class="ft0" d="M132.9,123c-1.4.2-2.5.2-3.8.9-.3.2-.9,0-.5.8.6,1.2,4.8,4,5.9,5.5.7.9.6,1.1-.4,1.6-1.1-.4-2.9-.1-5-1.2-2.8-1.5-4-4.6-5.3-5.4l.4-2.6c1.3-.2,2.3-1.2,3.5-1.6,3.4-1.1,6.1-.5,9.5-.2v2c-1.3.5-2.9.2-4.3.4h0v-.2Z"/>
      <path class="ft1" d="M135.6,108.9c-1.8,0-4.8-2-6.4-2-2.9,0-8.8.4-11.5,1.3.3-2.6,6.9-1.2,4.6-6.3,4.5-1.5,15.2,0,13.3,6.9h0Z"/>
      <path class="ft0" d="M123.4,138.6c-.2.3-.8.2-.9,1.5,0,1.7,2.6,11.1-1.6,8.5-.4-.2-2-2.6-2.1-2.9-1.1-2.7.6-5,.6-7.4,2.2-.1,2-3.1,3.4-3.2,0,0,2.4.7,2.6.8-1.2.8-1.5,1.5-2.1,2.7h0Z"/>
      <path class="ft0" d="M129.7,143.6c-2.3-1.3-2.5-.6-4.9-3.3-.5-.5-.9-1.1-1.4-1.7.6-1.1.9-1.9,2.1-2.7.9.2,2.7,0,3.6.3.5.2.3.8.4.8-2.2,0,.4,2.8.6,3.7.2,1,.2,2-.3,2.8h0Z"/>
      <path class="ft1" d="M131.1,117.8s-.4-3.5.3-4.4,5.6-1.5,5.6-1.5c.9,4.6-2.4,5.3-5.9,5.9h0Z"/>
    </g>
    <g>
      <path class="ft11" d="M20.2,33.3c1.6.9,3-2.4,6.2-.9,7.1,2,8,13.4,2.9,17.5-1.3-2.3-7.3,0-9.2,1-1.3.6-2.1,2.2-3.7,1.8-.5-.9-1.1-1.4-2-1.9-1.2-8.2.3-10.8,5.8-17.6h0Z"/>
      <path class="ft10" d="M20.2,33.3c-5.5,6.8-7,9.3-5.8,17.5-.9,2.3-2.2,3.1-2.1,6.3-6-6.1-5.3-14.8,0-21.2,1.8-2.2,5-4.5,7.9-2.7h0Z"/>
      <path class="ft10" d="M29.4,49.9c-.8,1.1-1.5,2.3-2.3,3.4-3.3-1.9-6.3,4.1-8.7,5.7-1.3,0-1.1-4.9-1.9-6.2,1.7.4,2.5-1.2,3.7-1.8,1.9-.9,7.8-3.3,9.2-1h0Z"/>
    </g>
    <g>
      <path class="ft6" d="M40.9,67.9c-2.2-.2-4.5-.8-6.8-.4-6.4,1-15.3,8.6-20.6,12.6-.6.4-.4,1.3-1.4.3,2-1.4,2.4-5.4,3.4-6.7,1-1.3,8.2-5.6,10.4-7.5,3-2.7,5.4-6.6,7.7-8.8.3-.2.8.4,1.3-.3,1.2-1.4,2.2-3.7,3.4-5.1.2.2,1.5,1.1,1.9,1.3-1.6,2.6-3.6,5.1-5.2,7.8-.3.4-.9.9-.3,1.2,9.9-3.6,21.8-6.8,27.9-16.1.8-1.2,3.5-7.2,3.4-8.4.5.5,1,.3,1.6,0l-2.6,9.2c3.3-1.5,13.7-7.3,14.8-10.4.7-2.2-2.3-5.6-.5-8,.6.9,2.1,1.4,2.3,3.2.9-.9,1.1-2.1,1.6-3.1.4-.8.6-1.8,1.6-.8l.5,4.2c.6-1,1.4-2,2-3,0,.7,0,1.2.6,1.5-1.8,2.1-3.2,4.3-4.8,6.3-2.4,2.8-5.2,5.2-7.9,7.7l7.4,1.2c-.3.4-.4.9-.4,1.4-5.6.2-9-.8-14.3,1.8-6.9,3.3-13.7,8.4-20.6,12.1-2.7,1.5-5.5,2.8-8.4,3.9,0,.5,2,1.3,2.4,1.3-.3.3-.8,1.4-.6,1.8h0l.2-.2Z"/>
      <path class="ft1" d="M52,64.4c4.1-3,15.4-3.8,16.2,2.9.2,2-1,2.5-1.4,3.9-.2.8.4,1.8,0,2.9-1.9,5.1-7.8,8.2-12.9,5.7-2.4-1.2-3.9-3.1-6-4.5.3-1.1-.5-1.9-.9-2.8,2.7.8,4.8,2.9,7.9,2.6,2.3-.2,3.3-1.8,5.1-2.6,1.7-.7,4.4-.2,5.8-1.6l-5.9-4c-1.7-1.1-7.3-1.6-9,0-.2-.2-.5-.3-.8-.5l.3-.4c.8-.2,1.2-1.3,1.7-1.6h0Z"/>
      <path class="ft1" d="M103.4,2.8c-1.2-.3-1.1.3-1.5,1.1-1.9,6.1-6.8,10.7-9.2,16.5-.4.3-1.9,1.3-2,1.4-6.4-6.3,6-29.5,12.7-18.9h0Z"/>
      <path class="ft1" d="M86.8,42.3c7-3.8,11.7-5.1,18.7,0,.9,11-14.1,12.2-19.2,5.8,7.6-1.2,7.2-3.9-.6-3.8l1.1-2Z"/>
      <path class="ft1" d="M104.6,3.6c3.2-2.4,6.5,2.7,6.6,5.8,0,7.3-8.4,12.1-14,15.1l-2.2-.4c-.8-.8,2-3.8.2-4.8,2.9-5.3,11.2-1.6,11.1-9.9.5-2.7-2.6-4.2-1.6-5.8h0Z"/>
      <path class="ft1" d="M49.6,33.6c5.6,4.1,1.9,3.6,4.7,5.8,5.9-.5-7.5,13.8-6.7,8.2-14.4,8.7-7.7-10.8,2-14Z"/>
      <path class="ft4" d="M103.4,2.8c.2.3,1.1.6,1.1.8-1,1.5,2.1,3.1,1.6,5.8,0,7.2-5.4,5.1-9.3,7.9-1.6,1.9-2,2.1-4.2,3.1,2.4-5.7,7.3-10.4,9.2-16.5.4-.8.3-1.4,1.5-1.1h.1Z"/>
      <path class="ft0" d="M41.5,66.1c2.5.4,6.9-5.2,10.5-1.7-.4.3-.8,1.4-1.7,1.6h-.5l.2.4c.2.2.5.3.7.5.3.3.8.5,1.1.8-1,2.1-3.7,1.9-5.7,1.9-.7,1,.4,2.1.8,3,.4.9,1.2,1.7.9,2.8,0,0-.7,0-1.2-.2-3.8-2.4-3-2.6-4.7-6s-1.1-1-1.2-1.2c-.2-.3.4-1.4.7-1.8h.1Z"/>
      <path class="ft0" d="M40.8,41.9c1.6,1.9.8,5.2.5,7.5.4,1,6.5-4.5,8.1-3.4l.5,2c-1.8,3.8-7.9,7.5-11.4,3.9-.6-1.2.6-9.2,2.3-10h0Z"/>
      <path class="ft1" d="M66.6,17.5s.3-.8.8-.6c3.6,1.2,5,8.5,3.4,11.6-.7,1.3-1.8,2.5-2.6,3.8-.5-1.9-1.8-3.6-2.4-5.5-.8-2.8-1.2-7,.8-9.3Z"/>
      <path class="ft0" d="M82.9,45.6c.8-.9,3.1-3.8,4.6-3.5l-1.1,2c2.5,0,4.8,0,6.8,1.8-.2.7-1.1.9-1.4,1.2l-4.6,1c1.1,1.1,3.7,1.3,4,3-3.6-.8-6.2-.9-8.7-4.2,0-.5,0-1,.4-1.4h0Z"/>
      <path class="ft0" d="M63.7,31.6c1-1-.9-6.9,2.1-4.7.5,1.8,1.8,3.6,2.4,5.5.8-1.3,1.8-2.5,2.5-3.8,1.8,1.2-2.2,7.2-2.8,9.1-.6.3-1.1.5-1.7,0,0-1.7-2.9-4.1-2.5-6.1Z"/>
      <path class="ft1" d="M63.7,31.6c-3.9-4-4.1-12,1.9-14.3.4-.2.8.3.9.2-2.1,2.4-1.6,6.6-.8,9.4-2.9-2.2-1,3.7-2.1,4.7h.1Z"/>
      <path class="ft0" d="M90.7,21.7c0-.1,1.6-1,2-1.4.8-.6,1.9-.8,2.4-1.1,1.8,1-1,4-.2,4.8l2.2.4c-4.6,2.4-5.4,1.8-9,6-.7-.3-.7-.8-.6-1.5.8-1.4,2.6-6.5,3.2-7.2h0Z"/>
      <path class="ft10" d="M47.1,72.6c-.3-.8-1.4-2-.8-3,2,0,4.7,0,5.7-1.9-.3-.3-.8-.5-1.1-.8,1.7-1.6,7.4-1.1,9,0l5.9,4c-1.4,1.4-4,.9-5.8,1.6-1.8.8-2.8,2.4-5.1,2.6-3.1.3-5.2-1.8-7.9-2.6h0Z"/>
      <path class="ft1" d="M85,27.8c-1.9-1.4-1.7,3.8-3.1,4.6,0-1.8-1.7-3-2.3-3.9-2.6-7.2,7.3-9.3,5.4-.7Z"/>
      <path class="ft10" d="M50.4,66l-.2.4-.2-.4h.5,0Z"/>
    </g>
    <g>
      <path class="ft11" d="M322.5,98.4c.2.3.9,1.5.9,1.9.5,3.8-2.7,6.8-5.5,8.8-.8,0-1.5.5-2.3.4-.3-.2,1.2-2.6,0-3,.4-.5,1.4-2.8,1.6-3.5.4-1,1.2-3.3.8-4.3-.4-.7-1.4,0-1.3-.9.2,0,.6.2.8,0,1.2-.3,2.1-1.3,3.6-.5.1,0,1.3.8,1.3.9h.1Z"/>
      <path class="ft1" d="M316,98c-5,1.2-1.2,7.9-5.5,8.7-.1,0,1-3.6-.5-3.2-.2.2-1.4,2.9-2,2.5v-.9c1.6-.9.4-3.7,1.5-5.5,2-4.1,5-9.5,6.5-1.6Z"/>
      <path class="ft4" d="M316.8,97.9c-.1.8.9.2,1.3.9.5,1-.4,3.3-.8,4.3-.3.7-1.2,3-1.6,3.5-.1,0-1.8,1.4-1.9,1.4l-1.5-3c.4-2.8.1-5.6,3.4-6.9.4,0,.8-.2,1.1-.2h0Z"/>
      <path class="ft1" d="M318,109.1c3.2-2.2,7.5-6.7,4.6-10.7,6.6-1.5,2.5,10.7-2.2,10.9,0,0-1.7-.2-2.4-.2Z"/>
      <path class="ft4" d="M312.5,94.4c-.5,2-2.1,3.3-2.9,5.3-.7,1.9-.5,3.1-.9,4.9,0,.4-.1.7-.6.6-.2-.8-.9-2.3-1.4-3v-3c.4-2.6,1.8-4.9,4.6-5,.3,0,.8.3,1,.2h.2Z"/>
      <path class="ft0" d="M308.5,105.9l1.5-2.5c1.5-.4.4,3,.5,3.2,1.3,0,1.9-.6,2.1-1.8l1.5,3c.1,0,1.8-1.2,1.9-1.4,1.2.4-.3,2.7,0,3,1.6,0,3.2-.8,4.8-.7v.4c-2.3,1.2-3,1.6-5.7,1.8l-.3-.2v.2h-1.7c-.1-1.4-.6-2.7-.5-4.1,0,0-1.5.6-1.6.7-1.1-.7-1.2-1.4-2.5-1.6h0Z"/>
      <path class="ft0" d="M308.2,104.9v.9h-.9c-.2-.7-.9-1.2-.9-2.6s.4-1.1.4-1.2c.5.7,1.2,2.2,1.4,3h0Z"/>
    </g>
    <g>
      <path class="ft8" d="M173.9,86c4.7-3.4,11-6.1,15.4-.8-5.8,3.5-9.5,3.3-15.5.8h.1Z"/>
      <path class="ft1" d="M204.1,82.2c1-.6,1.5,1.2,1.3,2.1-.7,3.2-6.7,6.9-9.7,5.7,3.9-1.6-2.6-1.9-2.8-2.2,0-.6.7-1.8.8-2.3,1.7-.2,3.4-1.4,5.1-2,1.9-.8,4.3,0,5.4-1.3h-.1Z"/>
      <path class="ft4" d="M193.2,86.8c5.5-2.3,14.2,4.4,7.6,6,2.8,4.6-8.7,4.2-9.7.8,1.5,0,1.7-1,1-2.2,1.2-.4,2.5.6,3.7.9,7.6,2.3,2.4-6.4-1.6-4.9l-1-.5h0Z"/>
      <path class="ft1" d="M188.2,91.6c3.9.9,3.2,4.8,5.1,7.2.4.5,1.6,1.3,2.2,1.2.6,1.2-.5,3.3-1.6,3.7-1.2.5-3.4-.2-4.1-1.3-.6-.9-.5-3-1-4.2-.8-2.1-2.4-3.6-3-5.8,1.1-.8,1.2-.5,2.4-.9h0Z"/>
      <path class="ft1" d="M185.9,92.4c.6,2.2,2.2,3.7,3,5.8.5,1.2.4,3.3,1,4.2-2.3,3.9-4.5-1.1-5.4-3.4-.5-1.4-.5-3-.8-4.3.7-.9,1.2-1.6,2.2-2.3Z"/>
      <path class="ft4" d="M195.5,100c-.6,0-1.8-.7-2.2-1.2-1.8-2.4-1.1-6.4-5-7.2.4,0,.5-.5.5-.5,1.9-.8,6.2,1.5,7.4,3,1.3,1.6,2,5.4-.7,5.9Z"/>
      <path class="ft4" d="M204.1,82.2c-1.1,1.4-3.5.5-5.3,1.3-1.7.6-3.5,2-5.2,2.2,0,0,.3-1.1.3-1.2,1.3-2.1,2.8-4,5-5.1.5-.4.7,0,.2-.9,3.1-.7,4.4.7,5,3.7h0Z"/>
      <path class="ft8" d="M178,89.9c3.7,1.6,5.2,6.1,5.1,9.8-2.9.9-8-8.3-5.1-9.8Z"/>
      <path class="ft6" d="M193.3,82.8c1.1,1.6.4,3.2-.3,4.8.2.4,6.6.8,2.7,2.4-1.9.7-3.1-1.5-5.3-.5l-.6-1.2c2.7-1.2,1.9-3.6,3.5-5.4h0Z"/>
      <path class="ft0" d="M176.3,87.1c1.2,2.6,6.1,4,8.5,4.3,1.1-.3,2.8-1.6,4-.4-.7,1.1-1.8.4-2.9,1.4-1,.7-1.5,1.4-2.2,2.3-1-.3.3-2-.2-2.5-3.6-.8-5.9-1.6-8.2-4.6.4,0,.7-.4,1-.5h0Z"/>
      <path class="ft1" d="M199.1,78.5c.4.8.3.5-.2.9-2.2,1.2-3.8,3-5,5.2,0-.6-.3-1.2-.6-1.8,0-2.1,4-3.7,5.8-4.3h0Z"/>
      <path class="ft10" d="M194.2,87.3c4-1.4,9.2,7.2,1.6,4.9-1.2-.3-2.5-1.3-3.7-.9-.4-.7-2.3-1.4-2-2,.5-.9,4.1-.6,4.1-2h0Z"/>
    </g>
    <g>
      <path class="ft8" d="M253.2,80.7c.4,8-8.5,13.6-16.1,12.4-.4-1,1.9-3.3,2.4-4.4,2.7-5.4,8.6-6.2,13.7-8h0Z"/>
      <path class="ft1" d="M248.6,61.4c-.8,2.4-2.9,4.6-3.1,7.3-1.5-.5-2.4,2.7-3.1,1.5-2.9-2.7,2.8-13.6,6.2-8.8h0Z"/>
      <path class="ft11" d="M229,71.2c1.4,1.8,1.7,2.9,4.1,1.6,2.8,3.7,1.7,7.6-2.4,9.2s-2.8-6.5-2.9-9.6c1.2-.5.4-.9,1.2-1.3h0Z"/>
      <path class="ft11" d="M251.5,63.1c1,4.3-3.1,7.1-6.5,8.7,1-2.2.2-2.8,1-4.9.5-2.1,2.2-3.4,2.7-5.5,2.3-1.3,2.1.2,2.8,1.7h0Z"/>
      <path class="ft0" d="M227.2,80.3c1.5-1.7,2.4,0,3.5,1,.2.2.6.4.8.3.4-1.7,1.5-2.8,2.9-3.7.2,1.3,1,2.2.6,3.7-.1.5-1.8,3.1-2.1,3.3-.2,0-1.4.5-1.5.5-.2,0-2.6-1.4-2.8-1.6-1.8-1.5-.9-2.2-1.4-3.5h0Z"/>
      <path class="ft1" d="M248.7,73.2c.2,0,1-1.2,1.1-1.4.2-3-4.3,2-5.4.9.2-.3.4-.7.5-1,3.4-1.6,7.5-4.4,6.5-8.7,1.8-.7,2.2,1.2,2.3,2.6.2,3.4-2,6.3-5,7.6h0Z"/>
      <path class="ft11" d="M237.4,63.4c-2.6,1.6-.5,5.9-2.2,7.6-.4-.7-.5-1.5-1.1-2l-.9.4c-1.3-2.4-2.1-7.7,2-7.7s1.6,1,2.2,1.7h0Z"/>
      <path class="ft1" d="M237.4,63.4c.1,0,.7,0,1,.4,1,.9,1.2,3.2,1.1,4.5,0,.2-.4.3-.4.3-.4-.4-.5-.4-.8,0-.5.8-.9,3.4-1.4,4-.3.3-.3,0-.5,0-.6-.5-.8-1-1.2-1.6,1.1-.6.5-2.5.6-3.7.1-1.3.4-3.3,1.6-4h0Z"/>
      <path class="ft0" d="M235.2,71c.4.6.6,1.1,1.2,1.6,1.3,1.2,1.1-5.3,2.7-4,1,1.9-.2,4.9-1.1,6.3l-1.3.4c-2-1.5-3-3.5-3.6-5.9l.9-.5c.6.6.7,1.4,1.1,2h.1Z"/>
      <path class="ft1" d="M227.8,72.5c.4.9,0,2.7.4,3.5l1.5,3.1,1.5,2.2s-.3.2-.5,0c-1.1-.8-2-2.6-3.5-1-.2-.6-1-1.4-1.3-2.3-.6-1.7-.7-4.5,1.1-5.4.3-.2.7,0,.8,0h0Z"/>
      <path class="ft0" d="M244.6,72.4c1,1.1,5.5-3.9,5.4-.9-.6,2.2-2.9,2.5-4.7,2.9-1.3-1.5-2.4.5-2.4-2.4.6.4,1.1.4,1.7.4h0Z"/>
      <path class="ft0" d="M245.7,68.4c0,1.4-.1,2.6-1.1,4.1-.7,0-1.1,0-1.7-.4,0-.5-1.1-1.9-.3-2.2.7,1.2,1.6-2,3.1-1.5h0Z"/>
      <path class="ft1" d="M233,72.8c-2.6,1.3-2.5.2-4.1-1.6,2-1.4,3.1,0,4.1,1.6Z"/>
      <path class="ft3" d="M239.1,80.5q.2,0,0,.2v-.2Z"/>
    </g>
    <g>
      <path class="ft8" d="M329.5,161.6c-7.8-2.2-10.2-12.4-6.6-19.2,1.1,0,2.6,2.8,3.4,3.7,4.3,4.2,3.2,10.2,3.2,15.6h0Z"/>
      <path class="ft1" d="M349.6,163.9c-2-1.5-3.4-4.2-5.9-5.3,1-1.2-1.8-3.1-.4-3.4,3.5-1.9,12,7,6.3,8.7h0Z"/>
      <path class="ft11" d="M346.3,141.7l-2.9,1v2.3c-2.4.6-3,0-5.3-.3-.3-1.6-1.1-3-2.5-4,0-.2.4-.1.4-.2l2.6-.8,3.4-.4c.9-.1,2.5.9,3.4.7,0,1.3.6.7.9,1.5h0v.2Z"/>
      <path class="ft11" d="M347.1,166c-4.4-.4-5.7-5.2-6.1-8.9,1.8,1.6,2.5,1.1,4.3,2.5,1.9,1.1,2.5,3.2,4.3,4.3.5,2.6-.9,1.9-2.5,2.1h0Z"/>
      <path class="ft0" d="M338.2,137.1c1.4,2.4-1.8,2.1-2.1,3.5,0,0-.5,0-.4.2,1.5.9,2.2,2.3,2.5,4-1.3-.2-2.4.3-3.7-.6-1.1-1-3.1-3.1-2.4-4.6,2.1-2.2,3.3-3.2,6.2-2.3v-.2Z"/>
      <path class="ft1" d="M338.1,160.1c0,.2,1,1.3,1.2,1.4,2.3,1.2.5-3.7.4-4.5,0-.7.3-.7.4-.8.2.3.5.6.8.8.4,3.7,1.8,8.5,6.1,8.9,0,2-1.9,1.7-3.2,1.3-3.3-.9-5.5-3.9-5.8-7.2h.1Z"/>
      <path class="ft11" d="M351,152.2c-.3-1.3-2.1-2.3-3.2-2.8s-3.1-.5-3.3-1.7c.7-.2,1.5,0,2.3-.4v-1c.4,0,.9-.2,1.5-.1,2.4.1,6.2,1.3,5,4.5-.5,1.4-1.4,1.2-2.3,1.6h0Z"/>
      <path class="ft1" d="M351,152.2c-.1,0-.3.6-.7.8-1.2.7-3.5.2-4.6-.4-.2-.1-.2-.4-.2-.4.5-.3.5-.4.1-.8-.6-.7-3-2-3.3-2.6-.2-.4.1-.3.2-.4.7-.4,1.2-.5,1.9-.6.2,1.2,2.2,1.3,3.3,1.7,1.2.5,3,1.5,3.2,2.8h.1Z"/>
      <path class="ft0" d="M344.5,147.7c-4.6.7-.4,2.1,1.1,3.7.4.4.3.5-.1.8-2.3.4-4.5-1.7-5.6-3v-1.4c2.1-1.4,4.3-1.7,6.8-1.5v1c-.6.3-1.4.2-2.1.4h0Z"/>
      <path class="ft1" d="M345.4,140.2c-1,.1-2.6-.8-3.4-.7l-3.4.4-2.6.8s-.1-.3.1-.5c1.1-.7,3.1-1,2-3,.7,0,1.6-.5,2.6-.5,1.8,0,4.5.8,4.8,2.8,0,.4-.1.6-.1.8h0Z"/>
      <path class="ft0" d="M340.2,156.2c-1.3.6,2,6.5-.8,5.4-1.9-1.3-1.4-3.5-1.2-5.4,1.1-.2.9-1.7,1.6-1.8,0,0,1.3.3,1.4.3-.6.5-.7.9-1,1.5Z"/>
      <path class="ft0" d="M343.7,158.6c-1.3-.4-2.4-1-3.5-2.4.3-.6.4-1,1-1.5.5.1,2.1-.5,2.1.4-1.4.3,1.4,2.2.4,3.4h0Z"/>
      <path class="ft1" d="M343.5,145v-2.3l2.8-1c.7,2.3-1,2.9-2.8,3.3h0Z"/>
    </g>
    <g>
      <path class="ft11" d="M394.9,115.8c-3.3-.7-7-2.2-6.1-6.4,1.4-1,.4-1.1,1-2.7,2.7-4.1,10.6.5,10.4,4.7l-.6.2c-1.6-3-4.8-2.2-7.6-1.7-.4,0-2.9-.3-1.8.7,1.7,1.6,6.3,2.8,7.3,4.7-1.2,0-1.9.4-2.6.4h0Z"/>
      <path class="ft6" d="M14.4,50.8c3.3.7,2,7.4,3.9,8.1,2.5-1.6,5.4-8.1,8.8-5.6-11.6,17.3-7.1.6-12.4,26,72.5-1.5,145.6-5.3,215.6,17.7,1.8-3.3,2.8-8.1,1.2-11.5.1,0,1.4-.4,1.5-.5l1.1,5.4c3.3-3.1,4.4-11.1,2.7-15.1l1.3-.4c-.2,1.1.9,4,1,5.3,1.1.2,3.4-6.3,4-7,.3.7,1.7,0,2.2,1-4.7,7-7.7,16.2-12.7,23.4,22.8,6.1,43.6,18,66.1,24.6,3.4-3.3,9.9-11.4,8.5-16.4,1.7-.3,2.7.5,3.9,1.6-2.5.7-4,5.8-5,7.8,2.6-1.1,5.6-2.8,6.9-5.5,0,.3.4.7.2,1.1h1.1c-4.7,3.7-9,7.7-13,12.1,33.8,8.7,69.3,2.9,103-3.8-3.2-3.6-4.4-1.3-8.2-1.9l-1.2-1.5c1.2-.5,3.2-.3,4.6,0l.4-.5c-.2-.5-1.6-3.3-1.4-3.7.4,0,.9-.2,1.1.2l.6-.2c-.3-.5-.2-1.4-.3-1.8,3.9,2-1.2,5.3,5.9,9.1,0,0-.1,0-.2.2,23.6-4.8,47.2-10.5,71.3-12.6v.8c-50.9,11.8-101.6,34.3-155,28.1,2.8,2.6,6.1,4.3,10.1,4.3v1.6l-5.5-.7c1.9,4.1,9.1,7.7,13.4,7.4v1.4c-1-.5-4.2-.4-5.4-.7-.6,1,4.9,5.2,5.3,6-.7,0-.5,1.6-1.6,1.8-5.8-7.3-14-13.7-19.7-21.5-18.6-2.3-36.1-9.5-52.5-18.2-57.9-33-119.3-31.8-184-31.6.8,0,1.6.2,2.4,0,5.7,10,13.9,19.6,26.2,20.4,0,.2-.4,2.7-.3,3.1l-10.4-2.2c3,8.2,16.1,16.1,24.4,16.2l-.3,2.6c-1.8-1.1-7.8-1.4-10.1-2.2-1.2,1.8,8.5,10.6,9.2,12.3-1.4,0-1.2,3.1-3.4,3.2-12.3-17.6-29.5-34-40.4-53.4-22.2-.5-45.5,1.9-67.4-.3-.8-.4-.9-5-.8-5.3h1.3c6.4-24.9-3.9-16.6,2.3-28.5h-.3ZM333.9,148.3c.1.1.2.1.2,0h-.2ZM112.8,122.6c.2.3.3.3.4,0h-.4ZM239.2,80.8c.1,0,0-.2-.1-.2v.2h.1Z"/>
      <path class="ft1" d="M388.7,110.9c.4,3.7,3.4,4.2,6.2,4.9l1.2,1.5c-2.9.4-10.3-3-7.4-6.4h0Z"/>
      <path class="ft1" d="M397.5,115.4c-1-2-5.6-3.1-7.3-4.7-1.1-1,1.4-.7,1.8-.7,2.1-.3,6.3-1.4,7.1,1.4h-.7c-.1.5,1.2,3.4,1.4,3.8l-.4.5c-.5.2-1.6-.3-2.1-.3h.2Z"/>
    </g>
    <path class="ft8" d="M66.4,114.9c-3.1,3.1-7.6,4.8-10.5,8.1-1.7-6.4-1-14.3,4-19,.8,2.2,1.3,4,3.3,5.4,1.7,1.1,4,.9,5.9.4,0,1.7-1.6,3.9-2.7,5.1h0Z"/>
    <path class="ft5" d="M72.8,113.4c0,1.6-2.8,6.9-4.1,7.1-.3-.5-.4-1-.7-1.5,1.7-1.6,2.5-4.3,4.7-5.6h0ZM73.2,107.8c.6,1.8,0,3.8-.3,5.6-1,.2-3.9,5-4.7,5.7-.7-1.3-1.4-2.8-1.8-4.2,1.2-1.2,2.7-3.4,2.7-5.1,1.5-.4,2.7-1.2,4-1.9h.1Z"/>
    <path class="ft4" d="M215.2,132.3l-3.9,1.3c3.4,6.5-12.5,5.2-12.4-.7,1.3-4.9,14.3-5.7,16.3-.6h0Z"/>
    <path class="ft10" d="M234.7,105.7c1.7,1.8,4.6,3.5,6.9,4.4,1,.4,4.4,1.4,5.3,1.1,1.3,2.9-2.4,4.4-4.9,4.3-5.8-.2-9.4-5.9-9.6-11.3l2.2,1.5h.1Z"/>
    <g>
      <path class="ft10" d="M184,109c1.8,3,5,5.7,8.7,5.5,5,8.2-9.4,8.1-10.9-4.9.9-.2,1.4-.2,2.3-.6h-.1Z"/>
      <path class="ft10" d="M192.7,114.5c-3.7.2-6.9-2.5-8.7-5.5,1.2-.4,2.2-1.3,3.5-1.5,2.6-.4,6.9,3.3,7.3,5.8.2,1.1-1.4,1.2-2.2,1.2h0Z"/>
    </g>
    <path class="ft4" d="M246.9,111.3c-.9.2-4.3-.7-5.3-1.1-2.4-1-5.2-2.6-6.9-4.4,3.9,0,8.9-.6,12.2,2.2,1.2,1,2.1,2.9,0,3.4h0Z"/>
    <g>
      <path class="ft4" d="M425.6,99.9c-.4-.4-.4-1.5-.4-1.5.2-.3,1.9-1.7,1.9-1.7,2.9-2.3,9-3.6,12.4-1.8,2.1,1,3.6,3.6,1.3,5.2v.3c1.8.5,3.4,1.7,3.1,3.7-.6,3.9-9.5,6.5-12.9,5.2-.7-.2-5.7-3.6-6-6.8-.2-.3-.3-.7-.5-1l1.1-1.5"/>
      <path class="ft13" d="M425.4,98.2c0,.2-.1,1.4.2,1.8.4,0,1,0,1.3-.4.2.3.4.7.7.9l-3.1,1c.2.3,1.1,1.8,1.3,2,0,.8-.5.7-.9,1.1,0,0-.5-1.3-.6-1.4-.2,0-7.9-.8-8.1-1.5,0,0,2.6-5.8,3.1-6.1.6-.3,5.7-2.9,6.8-1.6.8,1-.8,4.1-.8,4.2h.1Z"/>
      <path class="ft12" d="M419.7,101.2c2.8-1.8,5.5.3-1.8,6.4-.5.4,1.8-5.7,1.8-6.4h0Z"/>
      <path class="ft4" d="M439,100.2c0-1.8-2.6-2.1-3.9-1.7l3.9,1.7Z"/>
      <path class="ft10" d="M423.3,101.9c.4,0,1.3.7,1.7,1.8.6,1.1.2,1.7,1.6,1.5,0,.7,2.2,2,3.1,2.7.5.4.7,1.1,1.3,1.3,1.3,2.7,1,5.9-.8,8.2-1.4,1.8-4,3.4-5.8,1.3-.7,0,0,.8-.6,1.2-1.5,1.4-4.3.2-5.6-.9-3.1-2.6-2.7-5.8-1.8-9.2.2-.8,1-1.8,1.6-2.5.2-.3,1.6-2.1,1.8-2.1.3,0,1.6.5,2.1-.5.6,2.5.6,5.1,1.3,7.4.2.6.6,1.2.6,1.9h.4c0,0-.8-12.2-.8-12.2h-.1Z"/>
      <path class="ft10" d="M421.3,92.4c.4-1.4,0-3.3.4-5.1.7-3.5,3.8-8.2,8-7.1,2.5.7,1.2,2.8,1.6,2.9,3.3-2.8,5.4-.6,6.4,2.9.6,2.1-.9,6-2.8,7.1-1,.5-2.7.4-3.9.9-.7.2-2,1.1-2.4,1.1-2.7-.2-.8-4.4-.8-4.4-1,.5-2.2,3.1-2.2,3.1-.1,0-.7,0-.9,0-1.2.8-.2,1.6-.2,2.3s-.9,1.2-.8,1.9c-.2,0-.4.2-.6.3-.4-1-1.1-1.9-1.2-3,0,0,.3-.3.2-.7-.1-.4-.6-.6-.8-1-.1-.2,0-.8,0-1h0v-.2Z"/>
      <path class="ft4" d="M421,99.2c-2.4,1.4-4.1-.6-4.3-.9-1.4-.5-3.4-1.1-4.8-1.2-4.9-2.5-8.4-13.3.3-11.8,1.2-4.8,6.4-1.3,7.9,1.4,1.1,1.9.5,3.6,1.2,5.7h0c0,.3-.1.8,0,1-1.1.3-2.4.8-1.7,2.2.4.7.8.3.8.3.6.2,1.7,1.3,1.4,2.9"/>
      <path class="ft11" d="M416.8,101.6c.7,1.3,2.1-.6,3-1,.4.7,0,1.5,3.6,3.2-.4-.2-3.6.2-3.8.9-.2.8-1.8,1.7-1.6,2.7-.6.7-1.4,1.7-1.6,2.5-4.5,4.7-13.5,3-14.4-3.8,1.8,0,7.7-2.8,9.3-3.6,1.6-.7,3.8-.4,5.5-.8h0Z"/>
      <path class="ft10" d="M417.7,99.1c-.9.4-1.1,1.5-.8,2.4-1.7.5-4,0-5.6.9s-7.4,4-9.3,3.6c-.3-5.2,5-9.2,9.9-9,0,0,2.6.3,4.6,1.2"/>
      <path class="ft7" d="M425.5,93.7c.5-1.3,1.4-2.4,2.3-3.1-.6,1.5-.8,3.2.8,4.4-1.5,1.2-2.4,3.2-4.3,3.9l-.2-.6c.2-.3,1.1-1.9,1.3-2.3.6-1,2-1,0-2.3h.1Z"/>
      <path class="ft10" d="M430.4,100.3c1.8-.5,3.2-1.3,4.8-1.8,1.3-.4,3.8,0,3.9,1.7-2.6,2.2-6,.9-8.9.2,0,0,.1,0,.2,0h0Z"/>
      <path class="ft9" d="M427,99.5c0-.4,1.4-1.7,2.1-1,.5.7.3,1.7-.6,2-.5.3-1.5-.4-1.5-1h0Z"/>
      <path class="ft9" d="M425.1,103.9c.1-.6,1-.8,1.6-.6.3,0,1.4,1.2.2,1.9-1.7.6-1.9-.7-1.8-1.3h0Z"/>
      <path class="ft11" d="M423.4,102.3l.9,11.7h-.5c0-.6-.4-1.2-.6-1.8-.7-2.4-.7-4.9-1.3-7.4,0,0,0,0-.1-.2-.3-1.5-.1-2.2-.1-2.3h1.7Z"/>
      <path class="ft9" d="M421.3,93.4c.5.4,1.1,1.2.6,1.8-2.2,2.5-4-1.4-.6-1.8Z"/>
      <path class="ft9" d="M417.7,99.1c.9-.3.7,0,1.3.6.1.9-1.3,1.9-2.3,1.1,0-.7.3-1.4,1-1.7Z"/>
      <path class="ft1" d="M422,99.7c.4-1,2-1,2,.3s-2.4,1-2-.3Z"/>
      <path class="ft2" d="M423.6,97.8c.8.8,2.2,1.5,1.7,2.9l-.7.6c.2,2.1-2.8,1.3-2.8,1.3,0,0-.5.8-.8.9-.6,0-.7-.5-.4-.7,2-1.4,2.1-3-.9-1.5-.4-.9,1.2-1.2,1.3-2,0-.6.6-1.1,2.6-1.4h0ZM422,99.7c-.5,1.3,1.9,1.7,2,.3,0-1.2-1.6-1.3-2-.3Z"/>
      <path class="ft9" d="M420.6,103.1c.3,0,1.4.6,1.3,1.7-.5,1-1.8.4-2.1.5-.7-.9-.3-2,.8-2.1h0Z"/>
    </g>
    <g>
      <path class="ft4" d="M372.1,133.9c0-.5.8-1.3.8-1.3.4-.1,2.6.1,2.6.1,3.7.4,8.9,3.8,10.1,7.5.7,2.2,0,5.1-2.7,4.6v.3c.7,1.5,1,3.5-.6,4.7-3.2,2.3-11.3-2.1-12.8-5.4-.3-.6-1.5-6.6.6-9,0-.3.3-.7.4-1.1l1.8-.3"/>
      <path class="ft13" d="M373.2,132.5c-.1.1-1.1.9-1.1,1.4.4.2.7.6,1.2.7,0,.3-.2.8-.2,1.1l-2.9-1.5c0,.3-.4,2.1-.5,2.4-.5.6-.9.1-1.4.1,0-.1.5-1.3.6-1.4,0-.2-5-6.2-4.7-6.8,0,0,5.9-2.3,6.5-2.1.7.2,6.1,2,5.9,3.6-.1,1.3-3.4,2.3-3.6,2.4h.2Z"/>
      <path class="ft12" d="M367,130.6c3.3.7,3.7,4.1-5.9,3.3-.7,0,5.3-2.8,5.9-3.3h0Z"/>
      <path class="ft4" d="M381.4,143.5c1.2-1.3-.3-3.3-1.5-3.9l1.5,3.9Z"/>
      <path class="ft10" d="M369.1,133.7c.4.2.4,1.4-.1,2.5-.3,1.2-1,1.3.1,2.2-.5.4.2,2.9.3,4.1,0,.6-.3,1.2,0,1.9-1,2.8-3.4,4.8-6.4,5.2-2.3.3-5.2-.4-5-3.2-.6-.4-.6.5-1.3.5-2.1,0-3.2-2.9-3.3-4.6-.3-4,2.1-6,5.2-7.8.7-.4,2-.6,2.9-.7.4,0,2.6-.3,2.8-.2.3.1.7,1.5,1.8,1.1-1.4,2.2-3.1,4-4.3,6.2-.3.6-.5,1.3-.9,1.8h.3c0,.1,7.9-8.9,7.9-8.9h0Z"/>
      <path class="ft10" d="M374.4,125.5c1.3-.7,2.4-2.3,3.9-3.3,3-1.9,8.5-3.1,10.7.6,1.3,2.2-1.1,2.8-.9,3.2,4.3.3,4.2,3.4,2.5,6.5-1.1,1.9-4.9,3.6-7,3-1.1-.3-2.2-1.6-3.4-2.2s-2.2-.6-2.4-.9c-1.7-2.1,2.5-3.7,2.5-3.7-1.1-.3-3.7.6-3.7.6-.1,0-.4-.6-.7-.7-1.4-.3-1.3,1-1.8,1.5-.3.2-1.5.2-1.9.8-.2,0-.4-.2-.6-.2.4-1,.6-2.1,1.3-2.9,0,0,.4,0,.6-.4s0-.9.2-1.3c0-.2.5-.6.7-.7h0Z"/>
      <path class="ft4" d="M369.3,130.1c-2.7-.7-2.5-3.3-2.4-3.7-.6-1.3-1.6-3.2-2.5-4.3-1.7-5.2,3.5-15.4,8.6-8.1,4.2-2.5,5.5,3.6,4.6,6.6-.6,2.2-2.2,2.9-3.2,4.8h0c-.2,0-.6.5-.7.7-1-.6-2.2-1.1-2.7.3-.2.7.4.7.4.8.3.6.2,2.1-1.1,3"/>
      <path class="ft11" d="M364.7,128.8c-.4,1.4,1.9,1.1,2.8,1.4-.2.7-1,1.1.3,4.8-.1-.4-2.7-2.4-3.3-2.1-.7.4-2.5,0-3,.8-.9,0-2.1.2-2.9.7-6.5.2-11.7-7.4-7.5-12.9,1.2,1.3,7.4,3.4,9.1,4,1.7.7,3,2.4,4.5,3.3h0Z"/>
      <path class="ft10" d="M367.1,127.7c-1-.3-1.9.3-2.3,1.1-1.6-.9-2.9-2.7-4.5-3.3-1.7-.6-8.1-2.4-9.1-4,3.5-3.9,10-3,13.4.6,0,0,1.6,2,2.5,4.1"/>
      <path class="ft7" d="M376.4,129.3c1.3-.5,2.7-.8,3.8-.5-1.5.7-2.8,1.7-2.5,3.7-1.9-.1-4,.6-5.8-.3l.3-.6c.4,0,2.1-.6,2.6-.7,1.2-.3,2.1.7,1.7-1.6h-.1Z"/>
      <path class="ft10" d="M375.2,137.5c1.6.9,3.2,1.4,4.7,2.2,1.2.6,2.7,2.7,1.5,3.9-3.4-.3-4.9-3.6-6.4-6.2h.2,0Z"/>
      <path class="ft9" d="M373.3,134.6c.3-.3,2.1-.2,2.2.8-.1.9-1,1.4-1.8,1-.6-.2-.8-1.4-.3-1.8h-.1Z"/>
      <path class="ft9" d="M368.9,136.3c.6-.3,1.3.2,1.6.7.2.3.2,1.8-1.2,1.5-1.6-.8-.9-1.8-.4-2.1h0Z"/>
      <path class="ft11" d="M368.8,134l-7.6,8.9-.4-.3c.5-.5.6-1.2,1-1.8,1.2-2.2,3-4,4.3-6.2v-.2c.9-1.3,1.5-1.6,1.5-1.7.3.3,1.2,1.3,1.2,1.3h0Z"/>
      <path class="ft9" d="M373.7,126.2c0,.6,0,1.7-.9,1.7-3.3.2-1.9-3.9.9-1.7Z"/>
      <path class="ft9" d="M367.1,127.7c.9.5.4.6.5,1.4-.6.7-2.3.5-2.4-.9.5-.5,1.2-.8,1.9-.5Z"/>
      <path class="ft1" d="M369.8,131.2c1-.4,2.1.7,1.2,1.6-1,1-2.5-1-1.2-1.6Z"/>
      <path class="ft2" d="M372.2,130.9c0,1.2.5,2.6-.9,3.2h-.9c-1.3,1.6-2.9-1.1-2.9-1.1,0,0-1,.2-1.2,0-.5-.3-.1-.8.2-.8,2.4.4,3.6-.6.4-1.7.4-.9,1.8,0,2.4-.5.4-.4,1.2-.3,2.8.8h.1ZM369.8,131.2c-1.3.6.2,2.6,1.2,1.6.9-.8-.2-2-1.2-1.6Z"/>
      <path class="ft9" d="M366.3,132.5c.3.2.6,1.4-.3,2.1-1,.3-1.5-1-1.8-1.1.1-1.1,1.2-1.6,2-1h0Z"/>
    </g>
    <g>
      <path class="ft4" d="M269.5,125.4c-.4-.3-.7-1.4-.7-1.4.1-.4,1.5-2.1,1.5-2.1,2.4-2.9,8-5.4,11.8-4.4,2.2.6,4.3,2.8,2.4,4.8l.2.3c1.7.2,3.6,1,3.7,2.9.2,4-7.9,8.4-11.6,7.8-.7,0-6.3-2.3-7.3-5.4-.2-.2-.4-.7-.7-.9l.7-1.7"/>
      <path class="ft13" d="M268.9,123.7c0,.2.2,1.4.6,1.7.4-.2.9-.3,1.2-.6.2.2.6.6.9.8l-2.8,1.6c.2.3,1.5,1.5,1.7,1.7.2.8-.4.8-.6,1.2,0-.1-.8-1.1-.9-1.2-.2,0-7.9.8-8.3.3,0,0,1.3-6.2,1.8-6.6.6-.4,4.9-4,6.3-3,1,.8,0,4.1,0,4.3h0v-.2Z"/>
      <path class="ft12" d="M264,127.9c2.4-2.3,5.5-.9-.5,6.7-.4.5.6-5.9.4-6.7h.1Z"/>
      <path class="ft4" d="M282.7,122.8c-.4-1.7-3-1.5-4.1-.9l4.1.9Z"/>
      <path class="ft10" d="M267.7,127.8c.4-.2,1.4.5,2,1.4.8.9.5,1.6,1.9,1.1,0,.7,2.6,1.4,3.6,1.9s.9.9,1.6,1c1.9,2.3,2.2,5.5.9,8.2-1,2.1-3.1,4.2-5.4,2.5-.7.3,0,.8-.3,1.3-1.2,1.7-4.1,1.1-5.7.3-3.6-1.9-3.9-5.1-3.7-8.6,0-.9.6-2,1-2.8.2-.3,1.2-2.4,1.3-2.4.2-.1,1.6.2,1.9-.9,1.1,2.3,1.6,4.8,2.8,7,.3.6.8,1.1,1,1.8l.3-.2-3.3-11.6h.1Z"/>
      <path class="ft10" d="M263.7,118.9c0-1.5-.7-3.3-.7-5.1,0-3.5,2-8.9,6.3-8.6,2.6.2,1.7,2.4,2.2,2.5,2.6-3.5,5.1-1.7,6.8,1.5,1,1.9.4,6.1-1.2,7.5-.8.7-2.6,1-3.7,1.7-.6.4-1.7,1.5-2.1,1.6-2.7.3-1.7-4.1-1.7-4.1-.9.7-1.5,3.4-1.6,3.5,0,0-.7,0-.9.2-1,1,.2,1.6.3,2.3,0,.4-.6,1.4-.3,2-.2.2-.4.3-.5.4-.6-.9-1.5-1.6-1.8-2.7,0,0,.3-.3,0-.7-.2-.3-.7-.5-.9-.9-.1-.2-.2-.7-.2-1h0Z"/>
      <path class="ft4" d="M264.8,125.7c-2.1,1.9-4.1.3-4.4,0-1.4-.2-3.5-.4-5-.2-5.3-1.4-11-11.3-2.1-11.6.2-4.9,6-2.6,8-.2,1.5,1.7,1.3,3.4,2.3,5.3h0c0,.3,0,.8.2,1-1,.5-2.2,1.3-1.2,2.5s.8,0,.8,0c.6,0,1.9.9,1.9,2.5"/>
      <path class="ft11" d="M261.2,128.8c1,1.1,1.9-1,2.7-1.6.5.6.4,1.4,4.2,2.3-.4,0-3.5.9-3.5,1.6s-1.4,2-1,3c-.4.8-1,1.9-1,2.8-3.4,5.6-12.6,5.8-14.9-.7,1.8-.2,6.9-4.4,8.3-5.5,1.4-1,3.6-1.2,5.2-2h0Z"/>
      <path class="ft10" d="M261.6,126.3c-.8.6-.8,1.7-.3,2.6-1.6.8-3.9.9-5.3,2s-6.4,5.5-8.3,5.5c-1.4-5,2.9-10,7.8-10.9,0,0,2.6-.3,4.8.2"/>
      <path class="ft7" d="M268,119.3c.3-1.3.8-2.7,1.6-3.5-.2,1.6-.1,3.2,1.7,4.1-1.2,1.5-1.7,3.7-3.4,4.7l-.3-.6c.2-.4.6-2,.8-2.5.4-1.1,1.7-1.4-.5-2.3h0Z"/>
      <path class="ft10" d="M274.2,124.7c1.6-.9,2.9-1.9,4.4-2.7,1.2-.7,3.7-.8,4.1.9-2.1,2.7-5.7,2.1-8.7,2,0,0,.1,0,.2,0h0Z"/>
      <path class="ft9" d="M270.7,124.7c0-.4,1-1.9,1.8-1.4.6.6.6,1.6-.1,2.1-.5.4-1.6,0-1.7-.7h0Z"/>
      <path class="ft9" d="M269.8,129.4c0-.6.9-1,1.4-.9.3,0,1.7.8.6,1.8-1.5.9-2-.3-2-.9h0Z"/>
      <path class="ft11" d="M267.8,128.2l3.3,11.2-.4.2c-.1-.7-.7-1.2-1-1.8-1.2-2.2-1.7-4.7-2.8-7,0,0-.1-.1-.1-.2-.7-1.4-.6-2.1-.6-2.2.4,0,1.7-.3,1.7-.3h-.1Z"/>
      <path class="ft9" d="M263.9,119.9c.6.3,1.3,1,1,1.7-1.7,2.9-4.3-.5-1-1.7Z"/>
      <path class="ft9" d="M261.6,126.3c.9-.5.7,0,1.4.4.3.9-.9,2.2-2,1.5-.2-.7,0-1.4.6-1.9Z"/>
      <path class="ft1" d="M265.9,125.9c.2-1,1.8-1.4,2,0,.3,1.4-2.2,1.5-2,0Z"/>
      <path class="ft2" d="M267,123.7c1,.6,2.5,1,2.2,2.5l-.6.7c.7,2-2.4,1.9-2.4,1.9,0,0-.3.9-.6,1-.5.2-.8-.4-.5-.6,1.6-1.8,1.5-3.4-1.2-1.2-.6-.8,1-1.5.8-2.3,0-.6.3-1.2,2.2-1.9h.1ZM265.9,125.9c-.2,1.4,2.2,1.3,2,0-.2-1.2-1.8-.9-2,0Z"/>
      <path class="ft9" d="M265.2,129.5c.3-.1,1.5.3,1.6,1.4-.3,1.1-1.7.7-1.9.9-.9-.7-.7-1.9.3-2.2h0Z"/>
    </g>
    <g>
      <path class="ft4" d="M220.6,123.9c-.4-.4-.4-1.5-.4-1.5.2-.3,1.9-1.7,1.9-1.7,2.9-2.3,9-3.6,12.4-1.8,2.1,1,3.6,3.6,1.3,5.2v.3c1.8.5,3.4,1.7,3.1,3.6-.6,3.9-9.5,6.5-12.9,5.2-.7-.2-5.7-3.6-6-6.8-.2-.3-.3-.7-.5-1l1.1-1.5"/>
      <path class="ft13" d="M220.4,122.2c0,.2-.1,1.4.2,1.8.4,0,.9,0,1.3-.4.2.3.4.7.7.9l-3.1,1c.2.3,1.1,1.8,1.3,2,0,.8-.5.7-.9,1.1,0-.1-.5-1.3-.6-1.4-.2,0-7.9-.8-8.1-1.5,0,0,2.6-5.8,3.1-6.1s5.7-2.9,6.8-1.6c.8,1-.8,4.1-.8,4.2h.1Z"/>
      <path class="ft12" d="M214.7,125.2c2.8-1.8,5.5.3-1.8,6.4-.5.4,1.8-5.7,1.8-6.4h0Z"/>
      <path class="ft4" d="M234,124.2c0-1.8-2.6-2.1-3.9-1.7l3.9,1.7Z"/>
      <path class="ft10" d="M218.3,125.9c.4,0,1.3.7,1.7,1.8.6,1,.2,1.7,1.6,1.5,0,.7,2.2,1.9,3.1,2.7.5.4.7,1.1,1.3,1.3,1.3,2.7,1,5.9-.8,8.2-1.4,1.8-3.9,3.4-5.8,1.3-.7.1,0,.8-.6,1.2-1.5,1.4-4.3.2-5.6-.9-3.1-2.6-2.7-5.8-1.8-9.2.2-.8,1-1.8,1.6-2.5.2-.3,1.7-2.1,1.8-2.1.3,0,1.6.5,2.1-.5.6,2.5.6,5.1,1.3,7.4.2.7.6,1.2.6,1.9h.3c0-.1-.8-12.2-.8-12.2h0Z"/>
      <path class="ft10" d="M216.3,116.4c.4-1.4,0-3.3.4-5.1.7-3.5,3.8-8.2,8-7.1,2.5.7,1.2,2.8,1.6,2.9,3.3-2.8,5.4-.6,6.3,2.9.6,2.1-.9,6-2.8,7.1-1,.5-2.7.4-3.9.9-.7.2-2,1.1-2.4,1.1-2.7-.2-.8-4.4-.8-4.4-1,.5-2.2,3-2.2,3.1-.1,0-.7,0-.9,0-1.2.8-.2,1.6-.2,2.3s-.9,1.2-.8,1.9l-.6.3c-.4-1-1.1-1.9-1.2-3,0,0,.3-.3.2-.7-.2-.4-.6-.6-.8-1-.1-.2,0-.8,0-1h0v-.2Z"/>
      <path class="ft4" d="M216,123.2c-2.4,1.4-4.1-.6-4.3-.9-1.4-.5-3.4-1.1-4.8-1.2-4.9-2.5-8.4-13.4.3-11.8,1.2-4.8,6.4-1.3,7.9,1.4,1.1,2,.5,3.6,1.2,5.7h0c0,.3-.1.8,0,1-1.1.3-2.4.8-1.7,2.2.4.7.8.3.8.3.6.2,1.6,1.3,1.3,2.9"/>
      <path class="ft11" d="M211.8,125.6c.7,1.3,2.1-.6,3-1,.4.7,0,1.5,3.6,3.2-.4-.2-3.6.2-3.8.9-.2.8-1.8,1.7-1.6,2.7-.6.7-1.3,1.7-1.6,2.5-4.5,4.7-13.5,3-14.4-3.8,1.8.1,7.7-2.8,9.3-3.6,1.6-.7,3.8-.4,5.5-.8h0Z"/>
      <path class="ft10" d="M212.7,123.1c-.9.4-1.1,1.5-.8,2.4-1.7.5-4,0-5.6.9s-7.4,4-9.3,3.6c-.3-5.2,5-9.2,9.9-9,0,0,2.6.3,4.6,1.2"/>
      <path class="ft7" d="M220.5,117.7c.5-1.3,1.4-2.5,2.3-3.1-.6,1.5-.8,3.2.8,4.4-1.4,1.2-2.4,3.2-4.3,3.9l-.2-.6c.2-.4,1-1.9,1.3-2.3.6-1,2-1,0-2.3h0Z"/>
      <path class="ft9" d="M222,123.5c0-.4,1.4-1.7,2.1-1,.5.7.3,1.7-.6,2-.5.3-1.5-.4-1.5-1h0Z"/>
      <path class="ft9" d="M220.1,127.9c.1-.6,1.1-.8,1.6-.6.3,0,1.4,1.2.2,1.9-1.7.6-1.9-.7-1.8-1.3Z"/>
      <path class="ft11" d="M218.4,126.3l.9,11.7h-.5c0-.6-.4-1.2-.6-1.8-.7-2.4-.7-4.9-1.3-7.4,0,0,0-.1-.1-.2-.3-1.6-.1-2.2-.1-2.3h1.7Z"/>
      <path class="ft9" d="M216.3,117.4c.5.4,1.1,1.2.6,1.8-2.2,2.5-4.1-1.4-.6-1.8Z"/>
      <path class="ft9" d="M212.7,123.1c1-.3.7.2,1.3.6.1.9-1.3,1.9-2.3,1.1,0-.7.3-1.4,1-1.7Z"/>
      <path class="ft1" d="M217,123.7c.4-1,2-1,2,.3s-2.4,1-2-.3Z"/>
      <path class="ft2" d="M218.6,121.8c.8.8,2.2,1.5,1.7,2.9l-.7.6c.2,2.1-2.8,1.3-2.8,1.3,0,0-.5.8-.8.9-.6,0-.7-.5-.4-.7,2-1.4,2.1-3-.9-1.5-.4-.9,1.2-1.2,1.3-2.1,0-.6.6-1.1,2.6-1.4h0ZM217,123.7c-.5,1.3,1.9,1.7,2,.3,0-1.2-1.6-1.3-2-.3Z"/>
      <path class="ft9" d="M215.6,127.1c.3,0,1.4.6,1.3,1.7-.5,1-1.8.4-2,.5-.7-.9-.3-2,.8-2.1h-.1Z"/>
    </g>
    <g>
      <path class="ft4" d="M273.1,86.1c-.7-.8.5-1.5.8-1.8,1.8-2.1,10.3-2.1,7.6,1.9v.2c6.4,3-7.1,8.9-8.8,1.2-.1,0-.2-.4-.3-.6l.6-.8"/>
      <path class="ft13" d="M273,85.1s0,.8.1,1c.2,0,.5,0,.7-.2.1.2.2.4.4.5l-1.7.5c.1.2.6,1,.7,1.1,0,.4-.3.4-.5.6,0,0-.3-.7-.3-.8,0,0-4.4-.5-4.5-.8,0,0,1.4-3.2,1.7-3.4.4-.2,3.2-1.6,3.8-.9.5.6-.5,2.3-.5,2.3h0Z"/>
      <path class="ft12" d="M269.8,86.8c1.6-1,3.1.2-1,3.6-.3.2,1-3.2,1-3.6h0Z"/>
      <path class="ft4" d="M280.6,86.2c0-1-1.4-1.2-2.2-.9l2.2.9Z"/>
      <path class="ft10" d="M271.9,87.2c.9-.2.8,2.2,1.8,1.8,5,2.8,2.6,9.6-1.2,7.5-4.1,4.3-7.4-6.4-1.4-7.8.3,1.8.5,3.5,1.1,5.2.5.2-.4-6.7-.2-6.8h0Z"/>
      <path class="ft10" d="M270.7,81.9c-1-3.1,4-10.3,5.6-5.2,3.6-2.9,4.7,4.1,2,5.5-2.1.4-5.5,2.4-4-1.4-1,.6-.9,2-1.8,1.7-.7.8.2,1.9-.9,2.5-.5-1.1-.8-2.1-.9-3.2h0Z"/>
      <path class="ft4" d="M270.6,85.7c-16.7-1.5-1.3-16.7.2-3.8-2.4,2.9.2.7.3,3.5"/>
      <path class="ft11" d="M268.2,87c.4.7,1.2-.3,1.6-.6.2.4,0,.8,2,1.8-1.2-.3-2.8.7-3,2-1.7,4-8.2,3.9-8.9-.7,2.5-.4,5.6-2.7,8.2-2.5h0Z"/>
      <path class="ft10" d="M268.7,85.6c-.5.3-.6.8-.5,1.4-2.7-.2-5.7,2.3-8.3,2.5,0-4,4.2-6.1,8.1-4.4"/>
      <path class="ft10" d="M275.8,86.3c1-.3,1.8-.7,2.7-1,.7-.2,2.1,0,2.2.9-1.4,1.2-3.4.5-5,0h.1,0Z"/>
      <path class="ft9" d="M273.9,85.9c0-.2.8-.9,1.2-.5.3.4.2,1-.3,1.1-.3.2-.8-.2-.8-.6h-.1Z"/>
      <path class="ft9" d="M272.8,88.3c0-.4.6-.4.9-.3.2,0,.8.6.1,1-.9.3-1.1-.4-1-.7Z"/>
      <path class="ft11" d="M271.9,87.4l.5,6.5h-.3c0-.3-.2-.7-.3-1-.4-1.3-.4-2.7-.7-4.1h0c-.2-1,0-1.3,0-1.4h1-.2Z"/>
      <path class="ft9" d="M270.7,82.5c.3.2.6.7.3,1-1.2,1.4-2.3-.8-.3-1Z"/>
      <path class="ft9" d="M268.7,85.6c.5-.2.4,0,.7.4,0,.5-.7,1.1-1.3.6,0-.4.2-.8.5-.9h0Z"/>
      <path class="ft1" d="M271.1,85.9c.2-.6,1.1-.5,1.1.2s-1.4.6-1.1-.2Z"/>
      <path class="ft2" d="M272,84.9c1.9.9.3,3.3-1,2.7,0,.3-1,.8-.7,0,1.1-.8,1.2-1.7-.5-.8.5-1,.5-1.5,2.1-1.9h.1ZM271.1,85.9c-.3.7,1.1.9,1.1.2s-.9-.7-1.1-.2Z"/>
      <path class="ft9" d="M270.3,87.8c.2,0,.8.4.7.9-.3.5-1,.2-1.1.3-.4-.5-.2-1.1.4-1.2Z"/>
    </g>
    <g>
      <path class="ft4" d="M311.8,137.6c.9-.7,1.5.6,1.8,1,2.1,2,1.6,11-2.5,7.9h-.2c-3.5,6.5-9-8-.7-9.4l.6-.3.8.7"/>
      <path class="ft13" d="M312.8,137.5s-.8-.1-1,0c0,.3,0,.6.2.8-.2.1-.4.2-.6.4l-.5-1.8c-.2.1-1.1.6-1.2.7-.5,0-.4-.3-.6-.5l.8-.3s.8-4.6,1.2-4.7c0,0,3.3,1.7,3.4,2.1.2.4,1.5,3.4.7,4-.6.5-2.4-.6-2.4-.6h0Z"/>
      <path class="ft12" d="M311.2,134.1c1,1.7-.4,3.2-3.7-1.3-.2-.3,3.3,1.2,3.7,1.3h0Z"/>
      <path class="ft4" d="M311.1,145.4c1,0,1.3-1.4,1.1-2.2l-1.1,2.2Z"/>
      <path class="ft10" d="M310.7,136.2c.1.9-2.3.7-2.1,1.8-.7.2-1.7,1.9-2.5,2.5-2.4,1.5-7.8-1.5-5.3-4.2-1.6-.6-1-2.6,0-3.7,2.5-2.6,6.2-.9,8,1.4,0,.2-.4.9.2,1.2-1.9.2-3.8.3-5.6.8v.2h7.3Z"/>
      <path class="ft10" d="M316.3,135.3c.8.3,2,.1,3,.4,2,.6,4.7,2.5,3.9,4.9-.5,1.4-1.7.6-1.8.8,1.6,2,.2,3.2-1.9,3.6-1.2.3-3.5-.7-4.1-1.9-.3-.6-.2-1.6-.4-2.3-.1-.4-.6-1.2-.6-1.4.2-1.6,2.6-.3,2.6-.3-.3-.6-1.7-1.4-1.7-1.4v-.6c-.4-.7-.9-.2-1.3-.2s-.7-.6-1.1-.5c0-.1,0-.3-.2-.4.6-.2,1.1-.6,1.8-.6,0,0,.2.2.4.1.2,0,.4-.3.6-.4h.6l.2.2Z"/>
      <path class="ft4" d="M312.3,134.9c-1.4-4.5,8.9-12.7,8.5-4.7,3.9,2.2-1.9,5.7-4.5,5.1h0c-3-2.8-.7.2-3.7,0"/>
      <path class="ft11" d="M311.1,132.4c-.8.4.3,1.3.5,1.8-.4.2-.9,0-2,2,.3-1.2-.5-3-1.9-3.3-4.1-2-3.6-8.9,1.3-9.4.2,2.7,2.5,6,2.1,8.8h0Z"/>
      <path class="ft10" d="M312.5,133c-.2-.6-.8-.7-1.4-.6.4-2.9-2-6.1-2.1-8.9,4.2.3,6.2,4.9,4.1,8.8"/>
      <path class="ft7" d="M315.4,137.7c.7.4,1.4.9,1.7,1.5-.9-.4-1.8-.6-2.6.3-.7-.9-1.8-1.5-2.2-2.7h.4c.2,0,1.1.6,1.3.8.6.4.5,1.2,1.4,0h0Z"/>
      <path class="ft10" d="M311.4,140.4c.2,1.1.6,1.9.9,2.9.2.8-.1,2.2-1.1,2.2-1.2-1.6-.3-3.6.2-5.2h0Z"/>
      <path class="ft9" d="M311.9,138.4c.2,0,.9.9.5,1.2s-1,0-1.2-.4c-.2-.3.3-.9.7-.8h0Z"/>
      <path class="ft9" d="M309.4,137.1c.4.1.4.6.3.9,0,.2-.7.8-1.1,0-.3-1,.5-1.1.8-1h0Z"/>
      <path class="ft11" d="M310.4,136.2h-6.9v-.2c.4,0,.8-.2,1.2-.3,1.4-.3,2.9-.3,4.4-.5h.1c.9-.1,1.3,0,1.3,0,0,.2-.1,1-.1,1h0Z"/>
      <path class="ft9" d="M315.7,135.3c-.3.3-.8.6-1.1.3-1.4-1.4,1-2.3,1.1-.3Z"/>
      <path class="ft9" d="M312.5,133c.1.6-.1.4-.4.7-.6,0-1.1-.8-.5-1.4.4,0,.8.2,1,.6h-.1Z"/>
      <path class="ft1" d="M312,135.5c.6.3.5,1.2-.2,1.1-.8,0-.5-1.5.2-1.1Z"/>
      <path class="ft2" d="M313.1,136.4c-.5.5-.9,1.3-1.7.9l-.3-.4c-1.3,0-.7-1.7-.7-1.7,0,0-.5-.3-.5-.5,0-.3.3-.4.4-.2.7,1.2,1.7,1.4.9-.5.6-.2.7.8,1.2.8s.6.4.8,1.6h0ZM312,135.5c-.7-.3-1.1,1.1-.2,1.1s.8-.9.2-1.1Z"/>
      <path class="ft9" d="M310.1,134.5c0,.2-.4.8-1,.7-.6-.3-.2-1.1-.2-1.2.6-.4,1.2-.1,1.2.5Z"/>
    </g>
    <g>
      <path class="ft4" d="M152.2,86.8c-.4.2-1.3-.2-1.3-.2-.2-.3-.7-2.1-.7-2.1-.9-3,0-8.2,2.5-10.3,1.5-1.3,4-1.7,4.5.6h.3c.9-1.1,2.4-2.1,3.8-1.2,2.9,1.8,2.1,9.5,0,11.8-.4.4-4.6,3.3-7.2,2.5h-1l-.8-1.3"/>
      <path class="ft13" d="M150.7,86.4c.1,0,1.1.6,1.5.4,0-.4.2-.8.1-1.2.3,0,.7,0,.9-.2l-.2,2.7c.3,0,1.7-.3,2-.4.6.2.4.6.6,1h-1.3c-.1,0-3.2,5.9-3.8,5.9,0,0-3.7-3.9-3.8-4.4,0-.6-.5-5.4.9-5.8,1.1-.3,2.9,1.9,3,2h.1Z"/>
      <path class="ft12" d="M151.3,91.9c-.5-2.8,2-4.2,4.5,3.5.2.5-3.9-3.2-4.5-3.5h0Z"/>
      <path class="ft4" d="M156.6,76.3c-1.4-.5-2.5,1.3-2.6,2.5l2.6-2.5Z"/>
      <path class="ft10" d="M153,89.2c0-.4,1-.8,2-.7,1,0,1.4.4,1.7-.8.5.3,2.2-1.1,3.1-1.6.5-.3,1.1-.2,1.5-.6,2.5-.2,4.9,1.1,6.2,3.3,1,1.7,1.4,4.2-.9,5-.1.6.6.3.8.9.6,1.6-1.2,3.4-2.5,4.1-3,1.6-5.4.3-7.8-1.5-.6-.4-1.1-1.4-1.5-2.1-.2-.3-1.1-2-1.1-2.1,0-.2.9-1.1.3-1.8,2.1.3,4.2,1.1,6.2,1.3.6,0,1.1,0,1.7.2v-.3l-9.7-3.2h0Z"/>
      <path class="ft10" d="M144.9,87.8c-1-.8-2.6-1.1-3.9-1.9-2.5-1.7-5.3-5.6-3-8.5,1.3-1.7,2.5,0,2.8-.3-1.2-3.5,1.2-4.4,4.3-4.1,1.8.2,4.4,2.6,4.7,4.4.1.9-.5,2.3-.6,3.3,0,.6.2,1.9.1,2.2-1,2-3.7-.8-3.7-.8,0,.9,1.7,2.7,1.7,2.7,0,0-.3.5-.3.7.2,1.2,1.2.6,1.7.9.3,0,.7,1.1,1.2,1.2v.6c-.9,0-1.8.3-2.7,0,0,0-.1-.4-.5-.4s-.7.3-1.1.3-.6-.2-.8-.3h.1Z"/>
      <path class="ft4" d="M150.1,90.2c.3,2.3-1.7,3-2.1,3.1-.8.9-2,2.3-2.5,3.4-3.5,3-13.2,2.4-9.1-4-3.3-2.5,1-5.4,3.7-5.8,1.9-.2,3,.7,4.8.9h0c.2,0,.6.3.8.3-.1,1-.2,2.1,1.2,2,.7,0,.4-.5.5-.5.3-.4,1.5-.9,2.7,0"/>
      <path class="ft11" d="M150.6,94.2c1.2-.2.2-1.9.2-2.6.6,0,1.2.4,3.6-1.8-.3.2-1,2.9-.5,3.2.5.4.8,1.9,1.6,2.1.4.7.9,1.6,1.5,2.1,2.3,5-1.9,11.6-7.6,10.1.7-1.3.2-6.9.1-8.4,0-1.5.9-3.1,1.1-4.6h0Z"/>
      <path class="ft10" d="M149,92.8c0,.9.8,1.4,1.6,1.4-.2,1.5-1.2,3.1-1.1,4.6,0,1.5.8,7.1-.1,8.4-4.1-1.4-5.6-6.8-3.9-10.6,0,0,1-1.9,2.4-3.3"/>
      <path class="ft7" d="M147.2,84.9c-.8-.8-1.5-1.8-1.7-2.8,1,.9,2.2,1.6,3.7.8.5,1.5,1.8,2.9,1.7,4.6h-.5c-.2-.3-1.1-1.4-1.4-1.8-.6-.8-.2-1.9-1.8-.8Z"/>
      <path class="ft10" d="M154,83.2c.1-1.5,0-2.9.2-4.3,0-1.2,1.2-3,2.6-2.5.9,2.7-1.2,5-2.7,7v-.2h-.1Z"/>
      <path class="ft9" d="M152.3,85.6c-.3,0-.9-1.6-.1-1.9.7-.2,1.4.3,1.4,1.1s-.8,1-1.3.8h0Z"/>
      <path class="ft9" d="M155.1,88.5c-.4-.3-.3-1.1,0-1.4s1.4-.8,1.5.5c-.1,1.5-1.1,1.3-1.6,1h.1Z"/>
      <path class="ft11" d="M153.3,89.3l9.4,3v.4c-.6-.2-1.2,0-1.8-.2-2.1-.2-4.1-1-6.2-1.3h-.2c-1.3-.2-1.7-.6-1.8-.6.1-.3.6-1.3.6-1.3h0Z"/>
      <path class="ft9" d="M145.7,88.1c.5-.3,1.3-.5,1.6,0,1.2,2.5-2.4,2.7-1.6,0Z"/>
      <path class="ft9" d="M149,92.8c0-.8.3-.5.9-.8.8.2,1.1,1.6.1,2.1-.6-.2-1-.7-1-1.3Z"/>
      <path class="ft1" d="M150.8,89.5c-.7-.6-.1-1.9.8-1.5,1.1.5,0,2.2-.8,1.5Z"/>
      <path class="ft2" d="M149.8,87.7c.9-.4,1.9-1.3,2.8-.4l.2.7c1.7.5.2,2.6.2,2.6,0,0,.5.7.4.9,0,.5-.6.4-.7,0-.5-2-1.7-2.6-1.4.2-.9,0-.6-1.4-1.2-1.7s-.7-.8-.3-2.5h0v.2ZM150.8,89.5c.9.8,1.9-1,.8-1.5-1-.4-1.5.8-.8,1.5Z"/>
      <path class="ft9" d="M153,91.8c0-.3.9-.9,1.7-.5.6.7-.3,1.5-.3,1.8-.9.3-1.7-.4-1.4-1.3Z"/>
    </g>
    <g>
      <path class="ft4" d="M110.3,71.5c-.5.2-1.5-.2-1.5-.2-.3-.3-.9-2.4-.9-2.4-1.1-3.6,0-9.7,3-12.2,1.7-1.5,4.7-2,5.3.7h.3c1.1-1.3,2.8-2.4,4.5-1.4,3.4,2.1,2.5,11.2,0,14-.5.5-5.5,3.9-8.6,3h-1.1l-1-1.6"/>
      <path class="ft13" d="M108.7,71.1c.2,0,1.3.7,1.7.4,0-.4.3-.9,0-1.4.3,0,.8,0,1.1-.3l-.3,3.2c.4,0,2.1-.4,2.4-.5.7.2.4.8.7,1.2h-1.5c0,0-3.8,7-4.4,7,0,0-4.4-4.6-4.4-5.2s-.6-6.3,1.1-6.9c1.2-.4,3.5,2.3,3.6,2.3h0v.2Z"/>
      <path class="ft12" d="M109.3,77.5c-.6-3.3,2.4-5,5.3,4.1.2.6-4.6-3.8-5.3-4.1h0Z"/>
      <path class="ft4" d="M115.6,59.2c-1.6-.6-2.9,1.6-3,2.9l3-2.9Z"/>
      <path class="ft10" d="M111.4,74.4c0-.5,1.2-.9,2.3-.9,1.2-.2,1.6.4,2-1,.6.3,2.6-1.3,3.6-1.9.6-.3,1.3-.2,1.7-.7,3-.2,5.8,1.3,7.3,3.9,1.2,2,1.7,5-1,5.9,0,.7.7.4.9,1,.7,1.9-1.4,4-3,4.9-3.6,1.9-6.4.4-9.2-1.8-.7-.5-1.3-1.6-1.7-2.4-.2-.3-1.3-2.3-1.3-2.4,0-.3,1.1-1.2.3-2.1,2.5.4,4.9,1.3,7.4,1.6.7,0,1.4,0,2,.2v-.4l-11.4-3.8h0Z"/>
      <path class="ft10" d="M101.7,72.7c-1.2-.9-3.1-1.3-4.6-2.3-2.9-2-6.2-6.6-3.6-10.1,1.6-2,3,0,3.3-.4-1.4-4.1,1.5-5.2,5.1-4.8,2.2.2,5.2,3.1,5.5,5.2,0,1.1-.6,2.7-.7,4,0,.7.3,2.3,0,2.6-1.2,2.4-4.4-.9-4.4-.9,0,1.1,2,3.2,2,3.2,0,0-.4.6-.3.9.3,1.4,1.4.8,2.1,1.1.3.2.8,1.3,1.5,1.4v.7c-1.1,0-2.2.3-3.2,0,0,0,0-.4-.6-.4s-.8.3-1.2.3-.7-.2-.9-.4h-.1Z"/>
      <path class="ft4" d="M107.9,75.6c.4,2.8-2.1,3.6-2.4,3.7-1,1.1-2.3,2.7-3,4-4.2,3.6-15.5,2.8-10.8-4.7-3.9-2.9,1.2-6.4,4.3-6.8,2.2-.3,3.5.9,5.7,1.1h0c.2.2.7.4.9.4-.2,1.1-.2,2.5,1.4,2.4.8,0,.5-.6.6-.6.4-.5,1.8-1,3.2-.2"/>
      <path class="ft11" d="M108.6,80.3c1.4-.2.2-2.2.2-3.1.8,0,1.4.5,4.3-2.1-.3.3-1.2,3.4-.6,3.8.6.5.9,2.3,1.9,2.5.4.8,1.1,1.9,1.7,2.4,2.7,5.9-2.3,13.7-8.9,11.9.8-1.6.3-8.2,0-10,0-1.8,1.1-3.7,1.3-5.4h0Z"/>
      <path class="ft10" d="M106.6,78.6c0,1,1,1.6,1.9,1.7-.2,1.8-1.4,3.7-1.3,5.5,0,1.8.9,8.4,0,10-4.9-1.7-6.7-8.1-4.6-12.6,0,0,1.2-2.3,2.8-3.9"/>
      <path class="ft7" d="M104.5,69.4c-1-1-1.8-2.2-2-3.3,1.2,1.1,2.6,1.9,4.4.9.6,1.8,2.1,3.4,2,5.5h-.6c-.2-.4-1.3-1.7-1.6-2.1-.7-1-.2-2.2-2.1-.9h-.1Z"/>
      <path class="ft10" d="M112.5,67.3c.2-1.8,0-3.5.2-5.1,0-1.4,1.4-3.6,3-2.9,1.1,3.2-1.5,5.9-3.2,8.3v-.2h0Z"/>
      <path class="ft9" d="M110.5,70.2c-.4-.2-1-1.9,0-2.3.8-.2,1.7.4,1.7,1.3s-1,1.2-1.5,1h0Z"/>
      <path class="ft9" d="M113.9,73.6c-.5-.4-.3-1.3,0-1.7.2-.3,1.6-.9,1.8.5,0,1.8-1.3,1.5-1.8,1.2Z"/>
      <path class="ft11" d="M111.7,74.6l11.1,3.6v.5c-.7-.3-1.4,0-2.1-.2-2.5-.2-4.8-1.2-7.4-1.6h-.2c-1.6-.3-2.1-.7-2.2-.7,0-.4.7-1.6.7-1.6h0Z"/>
      <path class="ft9" d="M102.7,73.1c.6-.3,1.6-.6,1.9,0,1.5,3-2.8,3.2-1.9,0Z"/>
      <path class="ft9" d="M106.6,78.6c0-1,.4-.6,1.1-1,.9.3,1.3,1.9,0,2.5-.7-.2-1.2-.8-1.2-1.5Z"/>
      <path class="ft1" d="M108.8,74.8c-.8-.7,0-2.2,1-1.7,1.3.6,0,2.7-1,1.7Z"/>
      <path class="ft2" d="M107.6,72.7c1.1-.5,2.2-1.5,3.3-.5l.3.9c2.1.6.2,3,.2,3,0,0,.6.8.5,1.1,0,.6-.7.4-.8,0-.5-2.3-2-3.1-1.7.3-1,0-.7-1.6-1.4-2-.5-.2-.8-.9-.4-2.9h0ZM108.8,74.8c1,.9,2.3-1.1,1-1.7-1.1-.5-1.8,1-1,1.7Z"/>
      <path class="ft9" d="M111.4,77.4c0-.3,1.1-1.1,2-.6.7.8-.3,1.8-.3,2.1-1.1.3-2-.5-1.7-1.5Z"/>
    </g>
    <g>
      <path class="ft4" d="M72.9,87.7c-.5,0-1.3-.6-1.3-.6,0-.3,0-2.4,0-2.4,0-3.4,2.8-8.4,6.1-9.8,2-.8,4.7-.3,4.4,2.2h.3c1.3-.8,3.2-1.2,4.3.2,2.4,2.8-1.1,10.5-4,12.1-.6.3-5.9,1.9-8.3.2-.3,0-.7-.2-1-.3l-.4-1.6"/>
      <path class="ft13" d="M71.6,86.8c0,0,.9.9,1.4.9.2-.4.5-.7.5-1.2.3,0,.8,0,1.1,0l-1.2,2.7c.3,0,1.9.2,2.2.3.6.4.2.8.2,1.2,0,0-1.2-.4-1.3-.4-.2,0-5.3,5-5.9,4.8,0,0-2.5-5.2-2.4-5.8.2-.6,1.3-5.7,2.9-5.7s2.4,3,2.5,3.1h0Z"/>
      <path class="ft12" d="M70.3,92.6c.4-3,3.5-3.7,3.4,5.1,0,.6-2.9-4.6-3.4-5.1h0Z"/>
      <path class="ft4" d="M81.1,78.5c-1.3-1-3,.5-3.5,1.7l3.5-1.7Z"/>
      <path class="ft10" d="M73,90.5c.8-1.3,3.6,1.3,4.3-.4,1,.4,3.9-.8,5.4-.7,4.4.4,8.3,9.2,2.7,10.3-.2.3,0,.4,0,.5,1.6,1.9-2,3.8-3.6,4-5.5.9-8.5-4.7-8.7-9.3,0-.2,1.3-.8.9-1.7,2.6,1.5,4.9,3.2,7.7,4.2v-.3c0,0-8.8-6.6-8.8-6.6Z"/>
      <path class="ft10" d="M65.1,86.2c-.8-1.1-2.3-2-3.3-3.3-2-2.6-3.5-7.6-.2-9.8,1.9-1.3,2.6.8,3,.6,0-4,2.8-4.1,5.8-2.7,1.8.8,3.7,4.2,3.3,6.1-.2,1-1.3,2.2-1.7,3.2-.2.6-.4,2.1-.6,2.3-1.8,1.7-3.6-2-3.6-2-.2,1,.8,3.4.8,3.4,0,0-.5.4-.5.7-.2,1.3,1,1.1,1.5,1.5.2.2.3,1.4.9,1.6,0,.2,0,.4-.2.6-.9-.3-2-.3-2.8-1,0,0,0-.4-.4-.5-.3,0-.8,0-1.2,0s-.6-.4-.7-.6h-.1Z"/>
      <path class="ft4" d="M69.7,90.5c-.4,2.5-2.8,2.5-3.2,2.5-1.2.7-2.8,1.7-3.7,2.6-4.7,1.9-14.3-2-8-7.2-2.6-3.7,2.9-5.3,5.7-4.7,2,.4,2.8,1.8,4.6,2.5h0c0,.2.5.6.7.6-.5.9-.9,2.1.5,2.5.7.2.6-.4.7-.4.5-.3,1.9-.4,2.8.8"/>
      <path class="ft11" d="M68.9,94.8c1.3.2.8-1.8,1.1-2.7.7,0,1.1.9,4.3-.6-.4.2-2,2.6-1.6,3.2s0,2.3,1,2.7c.2.8.4,1.9.8,2.6.7,5.9-5.9,11.2-11.2,7.8,1.1-1.2,2.6-7,3-8.6.5-1.6,2-2.9,2.7-4.4h0Z"/>
      <path class="ft10" d="M67.7,92.8c-.2.9.4,1.7,1.2,2-.7,1.5-2.3,2.8-2.7,4.4-.4,1.6-1.6,7.6-3,8.6-3.8-2.9-3.5-8.9-.4-12.3,0,0,1.7-1.6,3.6-2.6"/>
      <path class="ft7" d="M68.5,84.1c-.6-1.1-.9-2.4-.8-3.5.7,1.3,1.7,2.4,3.6,2,0,1.8.8,3.6.2,5.3l-.6-.2c0-.4-.7-1.8-.8-2.3-.4-1,.5-2-1.6-1.4h0Z"/>
      <path class="ft10" d="M76,84.6c.7-1.5,1-3,1.6-4.4.5-1.2,2.2-2.7,3.5-1.7,0,3.1-3,4.7-5.2,6.3v-.2h0Z"/>
      <path class="ft9" d="M73.5,86.5c-.3-.2-.3-1.9.5-2,.8,0,1.4.8,1.1,1.6,0,.6-1.2.8-1.6.4h0Z"/>
      <path class="ft9" d="M75.4,90.4c-.4-.5,0-1.2.5-1.5.2-.2,1.7-.3,1.4,1-.6,1.5-1.6.9-1.9.5Z"/>
      <path class="ft11" d="M73.3,90.7l8.7,6.3-.2.4c-.5-.4-1.1-.5-1.7-.7-2.1-.9-3.9-2.4-6-3.5h-.2c-1.3-.7-1.6-1.2-1.7-1.2.2-.3,1.1-1.2,1.1-1.2h0Z"/>
      <path class="ft9" d="M65.8,86.9c.6,0,1.5,0,1.6.7.4,3-3.4,2-1.6-.7Z"/>
      <path class="ft9" d="M67.7,92.8c.4-.8.5-.4,1.2-.5.7.5.6,2.1-.6,2.2-.5-.4-.8-1-.6-1.7Z"/>
      <path class="ft1" d="M70.6,90c-.5-.9.5-2,1.4-1.2,1,.9-.7,2.3-1.4,1.2Z"/>
      <path class="ft2" d="M70.2,87.9c1.1,0,2.4-.7,3,.5v.8c1.6,1.1-.7,2.7-.7,2.7,0,0,.3.9.2,1.1-.3.5-.7.2-.7,0,.2-2.2-.9-3.3-1.5-.3-.9-.3,0-1.6-.7-2.1-.4-.3-.4-1,.5-2.7h-.1ZM70.6,90c.6,1.1,2.3-.3,1.4-1.2-.8-.8-1.8.4-1.4,1.2Z"/>
      <path class="ft9" d="M72.2,93.1c.2-.3,1.3-.6,1.9,0,.4.9-.8,1.5-.9,1.7-1,0-1.6-1-1-1.8h0Z"/>
    </g>
    <g>
      <path class="ft4" d="M27.6,85c-.6-.9.6-1.3,1-1.5,1.9-1.7,9.7-.6,6.8,2.8v.2c5.4,3.7-7.8,7.1-8.3,0,0,0,0-.4-.2-.6l.7-.7"/>
      <path class="ft13" d="M27.7,84.1s-.2.7,0,.9h.7c0,.2.2.4.3.5l-1.7.3c0,.2.4,1,.5,1.1,0,.4-.3.3-.5.5,0,0-.2-.7-.2-.8,0,0-4-1-4-1.4,0,0,1.8-2.8,2.1-2.9.4,0,3.1-1.1,3.6-.3.4.6-.7,2-.7,2.1h0Z"/>
      <path class="ft12" d="M24.5,85.2c1.6-.7,2.8.6-1.4,3.2-.3.2,1.3-2.8,1.4-3.2h0Z"/>
      <path class="ft4" d="M34.5,86.1c0-.9-1.2-1.3-1.8-1.2l1.8,1.2Z"/>
      <path class="ft10" d="M26.3,85.8c.8,0,.5,2.1,1.4,1.9.1.6,1.5,1.7,2,2.4,1.1,2.2-1.9,6.7-4.1,4.3-.6,1.4-2.4.7-3.2-.3-2.1-2.3-.3-5.5,1.9-6.9.1,0,.8.4,1.1,0,0,1.7,0,3.3.3,4.9h.2l.5-6.2h0Z"/>
      <path class="ft10" d="M26,80.8c.3-2.4,1.9-6.7,5.2-5.6,1.2.5.4,1.5.6,1.6,3.7-2.2,3.8,4.4,1.1,5.4-2.1,0-5.3,1.7-3.4-1.8-1,.4-1.1,1.7-1.9,1.3-.7.3-.2.8-.3,1.2,0,.2-.6.6-.5.9-.1,0-.2,0-.3,0-.2-.7-.5-1.2-.2-2-.2-.3-.5-.7-.2-1.1h-.1Z"/>
      <path class="ft4" d="M25.4,84.5c-2.4.3-2.4-1.6-4.5-1.8-2.3-1.7-3.3-7.5,1.1-6,2.2-3.2,4.8,2.1,4.1,4.3h0c0,0-.1.4,0,.5-2.6.5.4,1.2-.2,2.7"/>
      <path class="ft11" d="M23,85.1c.3.7,1.1-.2,1.6-.3.1.4,0,.8,1.6,1.9-.2,0-1.9-.2-2,.2-.2.4-1,.7-1,1.3-.3.3-.8.8-1,1.2-2.6,2.1-7.1.5-7.1-3,.9.2,4.1-.9,5-1.2.9-.2,2,0,2.9,0h0Z"/>
      <path class="ft10" d="M23.7,84c-.5.2-.7.7-.6,1.2-.9,0-2-.2-2.9,0-.9.3-4.1,1.5-5,1.1.2-2.7,3.2-4.3,5.7-3.8,0,0,1.3.3,2.3.9"/>
      <path class="ft7" d="M28,81.8c.4-.6.9-1.1,1.4-1.4-.4.7-.6,1.5,0,2.3-.8.5-1.5,1.5-2.5,1.7v-.3c0-.2.6-.9.8-1.1.4-.5,1.1-.4.2-1.2h.1Z"/>
      <path class="ft10" d="M30,85.5c.9,0,1.7-.4,2.6-.5.7,0,2,.3,1.8,1.2-1.5.9-3.1,0-4.6-.6h.2Z"/>
      <path class="ft9" d="M28.4,84.9c0-.2.8-.7,1.1-.3.2.4,0,.9-.4,1-.3,0-.7-.3-.7-.6h0Z"/>
      <path class="ft9" d="M27.1,87c.1-.3.6-.3.9-.2.2,0,.6.7,0,1-.9.2-.9-.5-.8-.8h-.1Z"/>
      <path class="ft11" d="M26.3,86l-.4,6h-.2c0-.3-.1-.7-.1-1-.2-1.3,0-2.6-.1-3.9h0c0-.9.1-1.2.1-1.3.2,0,.9.2.9.2h-.2Z"/>
      <path class="ft9" d="M25.9,81.3c.2.3.5.7.2,1-1.3,1.1-2-1-.2-1Z"/>
      <path class="ft9" d="M23.6,84c.5,0,.3,0,.6.4,0,.5-.8.9-1.3.4,0-.4.2-.7.6-.8h0Z"/>
      <path class="ft1" d="M25.8,84.6c.3-.5,1.1-.3,1,.3-.1.7-1.3.3-1-.3Z"/>
      <path class="ft2" d="M26.7,83.7c.4.5,1,.9.6,1.6l-.4.2c0,1.1-1.5.5-1.5.5,0,0-.3.4-.5.4-.3,0-.3-.3-.1-.4,1.1-.6,1.3-1.4-.3-.8-.1-.5.7-.5.8-.9,0-.3.4-.5,1.4-.5h0ZM25.8,84.6c-.3.6.9,1,1,.3.1-.6-.7-.8-1-.3Z"/>
      <path class="ft9" d="M24.8,86.2c.2,0,.7.4.5,1-.3.5-.9,0-1.1,0-.3-.5,0-1,.5-1h.1Z"/>
    </g>
  </g>
</svg>
